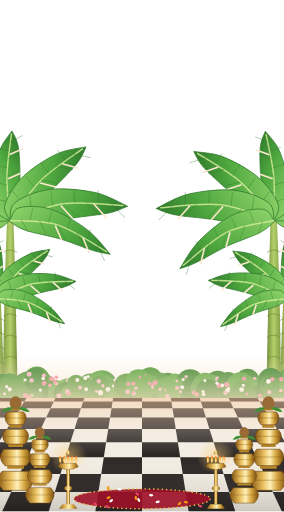
t = 0.00 s
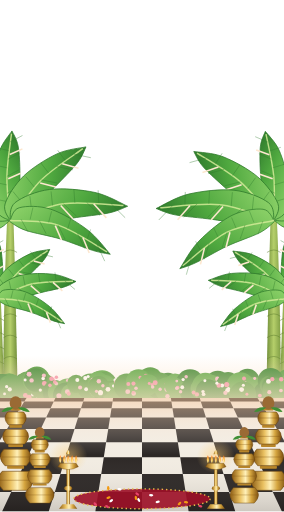
t = 0.10 s
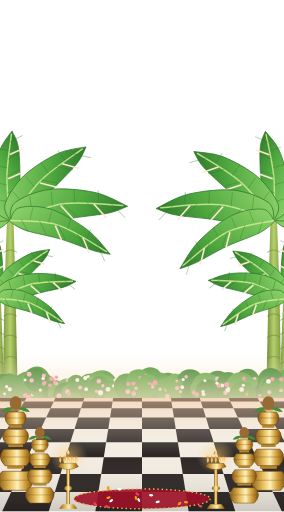
t = 0.25 s
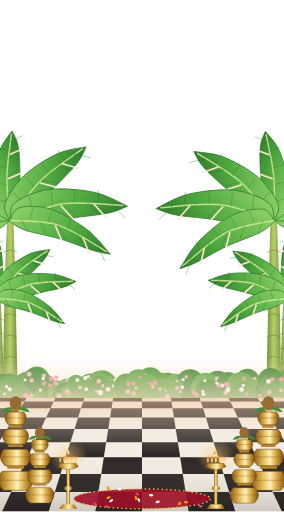
t = 0.34 s
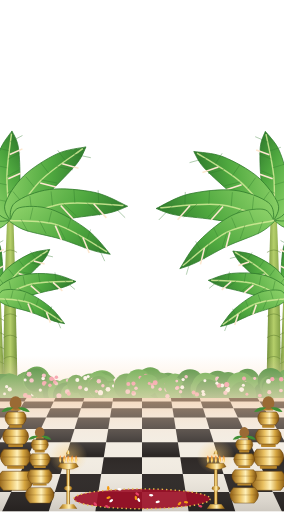
t = 0.47 s
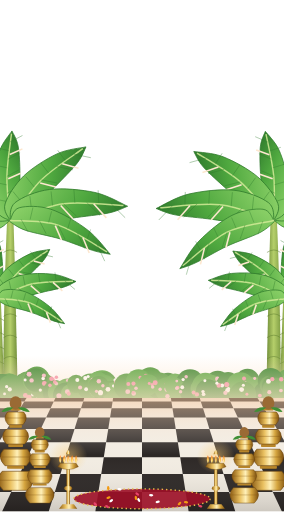
t = 0.54 s

The animated SVG that drew these frames (rendered in a browser with its animation timeline set to each time). Animation: 10 SMIL elements (animate=10); one cycle of 0.68 s, repeats indefinitely.

<svg xmlns="http://www.w3.org/2000/svg" viewBox="0 0 400 720"><defs><linearGradient id="brass" x1="0" x2="1"><stop offset="0" stop-color="#8a5a12"/><stop offset=".35" stop-color="#e9c060"/><stop offset=".55" stop-color="#fff0b8"/><stop offset=".75" stop-color="#d6a640"/><stop offset="1" stop-color="#7d5010"/></linearGradient><radialGradient id="flame" cx=".5" cy=".7" r=".6"><stop offset="0" stop-color="#fffbe0"/><stop offset=".45" stop-color="#ffd25a"/><stop offset="1" stop-color="#ff7a1a"/></radialGradient><radialGradient id="glow"><stop offset="0" stop-color="#ffd27a" stop-opacity=".55"/><stop offset="1" stop-color="#ffd27a" stop-opacity="0"/></radialGradient><linearGradient id="trunk" x1="0" x2="1"><stop offset="0" stop-color="#7c9a42"/><stop offset=".5" stop-color="#b5cf6a"/><stop offset="1" stop-color="#6c8a36"/></linearGradient><linearGradient id="leafg" x1="0" y1="0" x2="1" y2="1"><stop offset="0" stop-color="#8fd36a"/><stop offset=".6" stop-color="#4fa83f"/><stop offset="1" stop-color="#2f7a2c"/></linearGradient><linearGradient id="floorShade" x1="0" y1="0" x2="0" y2="1"><stop offset="0" stop-color="#f7c9a0" stop-opacity=".55"/><stop offset=".5" stop-color="#fff" stop-opacity="0"/><stop offset="1" stop-color="#000" stop-opacity=".15"/></linearGradient><linearGradient id="haze" x1="0" y1="0" x2="0" y2="1"><stop offset="0" stop-color="#fbe2c7" stop-opacity="0"/><stop offset="1" stop-color="#fbe2c7" stop-opacity=".8"/></linearGradient></defs><g transform="translate(14 560) scale(1 1)"><path d="M-10 0 C-9 -100 -7 -188 -4 -250 L5 -250 C7 -188 9 -100 11 0Z" fill="url(#trunk)"/><path d="M-9 -25 Q0 -32 10 -25" stroke="#5f7f30" stroke-width="1.3" fill="none" opacity=".55"/><path d="M-9 -55 Q0 -62 10 -55" stroke="#5f7f30" stroke-width="1.3" fill="none" opacity=".55"/><path d="M-9 -85 Q0 -92 10 -85" stroke="#5f7f30" stroke-width="1.3" fill="none" opacity=".55"/><path d="M-9 -115 Q0 -122 10 -115" stroke="#5f7f30" stroke-width="1.3" fill="none" opacity=".55"/><path d="M-9 -145 Q0 -152 10 -145" stroke="#5f7f30" stroke-width="1.3" fill="none" opacity=".55"/><path d="M-9 -175 Q0 -182 10 -175" stroke="#5f7f30" stroke-width="1.3" fill="none" opacity=".55"/><path d="M-9 -205 Q0 -212 10 -205" stroke="#5f7f30" stroke-width="1.3" fill="none" opacity=".55"/><g transform="translate(0 -250) rotate(-162.6)"><path d="M0.0 0.0 C3.1 -3.1 7.0 -16.5 18.6 -18.7 C30.2 -20.9 52.2 -19.3 69.8 -13.2 C87.3 -7.1 109.8 6.7 124.0 18.0 C138.2 29.2 149.8 48.2 155.0 54.2 L155.0 54.2 C150.3 53.9 140.0 55.2 127.1 52.3 C114.2 49.4 94.8 42.2 77.5 36.8 C60.2 31.4 36.2 25.6 23.2 19.8 C10.3 14.0 3.9 5.0 0.0 2.0Z" fill="url(#leafg)" stroke="#2f7a2c" stroke-width="1"/><path d="M0.0 0.0 C12.9 2.3 52.4 5.1 77.5 13.6 C102.6 22.1 138.2 44.8 150.3 51.0" stroke="#d4eb98" stroke-width="2" fill="none" opacity=".85"/><path d="M18.6 0.8 L26.3 22.5" stroke="#2f7a2c" stroke-width=".9" opacity=".55"/><path d="M33.3 2.5 L41.1 -17.1" stroke="#2f7a2c" stroke-width=".9" opacity=".55"/><path d="M48.0 5.2 L55.8 28.0" stroke="#2f7a2c" stroke-width=".9" opacity=".55"/><path d="M62.8 8.9 L70.5 -9.7" stroke="#2f7a2c" stroke-width=".9" opacity=".55"/><path d="M77.5 13.6 L85.2 37.3" stroke="#2f7a2c" stroke-width=".9" opacity=".55"/><path d="M92.2 19.2 L100.0 1.6" stroke="#2f7a2c" stroke-width=".9" opacity=".55"/><path d="M107.0 25.8 L114.7 50.6" stroke="#2f7a2c" stroke-width=".9" opacity=".55"/><path d="M121.7 33.4 L129.4 16.9" stroke="#2f7a2c" stroke-width=".9" opacity=".55"/><path d="M136.4 42.0 L144.2 67.8" stroke="#2f7a2c" stroke-width=".9" opacity=".55"/><path d="M72.9 14.0 L79.0 38.4" stroke="#fde7cf" stroke-width="2.2"/><path d="M114.7 31.7 L120.9 57.3" stroke="#fde7cf" stroke-width="2.2"/></g><g transform="translate(0 -250) rotate(-127.6)"><path d="M0.0 0.0 C2.9 -3.0 6.6 -15.6 17.7 -17.9 C28.7 -20.1 49.6 -18.8 66.3 -13.6 C83.0 -8.3 104.3 3.8 117.8 13.9 C131.3 23.9 142.3 41.1 147.2 46.5 L147.2 46.5 C142.8 46.5 133.0 48.4 120.7 46.3 C108.5 44.2 90.1 38.3 73.6 33.7 C57.2 29.1 34.4 24.0 22.1 18.7 C9.8 13.4 3.7 4.8 0.0 2.0Z" fill="url(#leafg)" stroke="#2f7a2c" stroke-width="1"/><path d="M0.0 0.0 C12.3 1.9 49.8 4.3 73.6 11.6 C97.4 18.9 131.3 38.4 142.8 43.8" stroke="#d4eb98" stroke-width="2" fill="none" opacity=".85"/><path d="M17.7 0.7 L25.0 21.2" stroke="#2f7a2c" stroke-width=".9" opacity=".55"/><path d="M31.7 2.1 L39.0 -16.6" stroke="#2f7a2c" stroke-width=".9" opacity=".55"/><path d="M45.6 4.5 L53.0 25.9" stroke="#2f7a2c" stroke-width=".9" opacity=".55"/><path d="M59.6 7.6 L67.0 -10.3" stroke="#2f7a2c" stroke-width=".9" opacity=".55"/><path d="M73.6 11.6 L81.0 33.9" stroke="#2f7a2c" stroke-width=".9" opacity=".55"/><path d="M87.6 16.5 L95.0 -0.5" stroke="#2f7a2c" stroke-width=".9" opacity=".55"/><path d="M101.6 22.1 L109.0 45.3" stroke="#2f7a2c" stroke-width=".9" opacity=".55"/><path d="M115.6 28.7 L123.0 12.5" stroke="#2f7a2c" stroke-width=".9" opacity=".55"/><path d="M129.6 36.0 L136.9 60.1" stroke="#2f7a2c" stroke-width=".9" opacity=".55"/><path d="M69.2 12.3 L75.1 35.2" stroke="#fde7cf" stroke-width="2.2"/><path d="M109.0 27.5 L114.9 51.4" stroke="#fde7cf" stroke-width="2.2"/></g><g transform="translate(0 -250) rotate(-99.3)"><path d="M0.0 0.0 C2.5 -2.5 5.6 -12.8 14.9 -15.3 C24.2 -17.7 41.7 -17.4 55.8 -14.6 C69.9 -11.8 87.8 -4.8 99.2 1.5 C110.6 7.8 119.9 19.6 124.0 23.2 L124.0 23.2 C120.3 24.1 112.0 28.1 101.7 28.3 C91.3 28.5 75.8 26.6 62.0 24.4 C48.2 22.3 28.9 19.1 18.6 15.4 C8.3 11.7 3.1 4.2 0.0 2.0Z" fill="url(#leafg)" stroke="#2f7a2c" stroke-width="1"/><path d="M0.0 0.0 C10.3 1.0 42.0 2.2 62.0 5.8 C82.0 9.5 110.6 19.2 120.3 21.9" stroke="#d4eb98" stroke-width="2" fill="none" opacity=".85"/><path d="M14.9 0.3 L21.1 17.4" stroke="#2f7a2c" stroke-width=".9" opacity=".55"/><path d="M26.7 1.1 L32.9 -15.1" stroke="#2f7a2c" stroke-width=".9" opacity=".55"/><path d="M38.4 2.2 L44.6 19.8" stroke="#2f7a2c" stroke-width=".9" opacity=".55"/><path d="M50.2 3.8 L56.4 -11.9" stroke="#2f7a2c" stroke-width=".9" opacity=".55"/><path d="M62.0 5.8 L68.2 23.8" stroke="#2f7a2c" stroke-width=".9" opacity=".55"/><path d="M73.8 8.2 L80.0 -7.1" stroke="#2f7a2c" stroke-width=".9" opacity=".55"/><path d="M85.6 11.1 L91.8 29.5" stroke="#2f7a2c" stroke-width=".9" opacity=".55"/><path d="M97.3 14.3 L103.5 -0.5" stroke="#2f7a2c" stroke-width=".9" opacity=".55"/><path d="M109.1 18.0 L115.3 36.8" stroke="#2f7a2c" stroke-width=".9" opacity=".55"/><path d="M58.3 7.1 L63.2 25.6" stroke="#fde7cf" stroke-width="2.2"/><path d="M91.8 14.7 L96.7 33.7" stroke="#fde7cf" stroke-width="2.2"/></g><g transform="translate(0 -250) rotate(-61.0)"><path d="M0.0 0.0 C2.9 -2.9 6.4 -15.1 17.1 -17.3 C27.8 -19.6 48.0 -18.4 64.2 -13.5 C80.3 -8.5 101.0 2.9 114.1 12.4 C127.2 21.9 137.8 38.2 142.6 43.4 L142.6 43.4 C138.3 43.5 128.8 45.6 116.9 43.7 C105.0 41.9 87.2 36.5 71.3 32.2 C55.4 28.0 33.3 23.1 21.4 18.1 C9.5 13.0 3.6 4.7 0.0 2.0Z" fill="url(#leafg)" stroke="#2f7a2c" stroke-width="1"/><path d="M0.0 0.0 C11.9 1.8 48.2 4.0 71.3 10.9 C94.4 17.7 127.2 35.8 138.3 40.8" stroke="#d4eb98" stroke-width="2" fill="none" opacity=".85"/><path d="M17.1 0.6 L24.2 20.5" stroke="#2f7a2c" stroke-width=".9" opacity=".55"/><path d="M30.7 2.0 L37.8 -16.2" stroke="#2f7a2c" stroke-width=".9" opacity=".55"/><path d="M44.2 4.2 L51.3 24.9" stroke="#2f7a2c" stroke-width=".9" opacity=".55"/><path d="M57.8 7.1 L64.9 -10.3" stroke="#2f7a2c" stroke-width=".9" opacity=".55"/><path d="M71.3 10.9 L78.4 32.4" stroke="#2f7a2c" stroke-width=".9" opacity=".55"/><path d="M84.8 15.4 L92.0 -1.2" stroke="#2f7a2c" stroke-width=".9" opacity=".55"/><path d="M98.4 20.7 L105.5 43.0" stroke="#2f7a2c" stroke-width=".9" opacity=".55"/><path d="M111.9 26.7 L119.1 11.0" stroke="#2f7a2c" stroke-width=".9" opacity=".55"/><path d="M125.5 33.6 L132.6 56.8" stroke="#2f7a2c" stroke-width=".9" opacity=".55"/><path d="M67.0 11.6 L72.7 33.7" stroke="#fde7cf" stroke-width="2.2"/><path d="M105.5 25.8 L111.2 48.8" stroke="#fde7cf" stroke-width="2.2"/></g><g transform="translate(0 -250) rotate(-28.7)"><path d="M0.0 0.0 C3.1 -3.1 7.0 -16.7 18.6 -18.6 C30.2 -20.6 52.2 -18.6 69.8 -11.6 C87.3 -4.7 109.8 10.7 124.0 22.9 C138.2 35.2 149.8 55.5 155.0 62.0 L155.0 62.0 C150.3 61.2 140.0 61.4 127.1 57.5 C114.2 53.6 94.8 45.0 77.5 38.8 C60.2 32.5 36.2 26.1 23.2 20.0 C10.3 13.9 3.9 5.0 0.0 2.0Z" fill="url(#leafg)" stroke="#2f7a2c" stroke-width="1"/><path d="M0.0 0.0 C12.9 2.6 52.4 5.8 77.5 15.5 C102.6 25.2 138.2 51.2 150.3 58.3" stroke="#d4eb98" stroke-width="2" fill="none" opacity=".85"/><path d="M18.6 0.9 L26.3 22.7" stroke="#2f7a2c" stroke-width=".9" opacity=".55"/><path d="M33.3 2.9 L41.1 -16.6" stroke="#2f7a2c" stroke-width=".9" opacity=".55"/><path d="M48.0 6.0 L55.8 29.0" stroke="#2f7a2c" stroke-width=".9" opacity=".55"/><path d="M62.8 10.2 L70.5 -8.1" stroke="#2f7a2c" stroke-width=".9" opacity=".55"/><path d="M77.5 15.5 L85.2 39.7" stroke="#2f7a2c" stroke-width=".9" opacity=".55"/><path d="M92.2 21.9 L100.0 4.9" stroke="#2f7a2c" stroke-width=".9" opacity=".55"/><path d="M107.0 29.5 L114.7 54.9" stroke="#2f7a2c" stroke-width=".9" opacity=".55"/><path d="M121.7 38.2 L129.4 22.3" stroke="#2f7a2c" stroke-width=".9" opacity=".55"/><path d="M136.4 48.0 L144.2 74.5" stroke="#2f7a2c" stroke-width=".9" opacity=".55"/><path d="M72.9 15.7 L79.0 40.4" stroke="#fde7cf" stroke-width="2.2"/><path d="M114.7 36.0 L120.9 62.0" stroke="#fde7cf" stroke-width="2.2"/></g><g transform="translate(0 -250) rotate(-9.3)"><path d="M0.0 0.0 C2.6 -2.6 5.9 -14.5 15.8 -15.6 C25.7 -16.7 44.4 -14.1 59.3 -6.4 C74.2 1.2 93.3 17.7 105.4 30.4 C117.5 43.1 127.4 63.2 131.8 69.8 L131.8 69.8 C127.8 68.2 119.0 65.8 108.0 60.3 C97.1 54.9 80.6 44.4 65.9 37.2 C51.2 30.0 30.7 23.2 19.8 17.4 C8.8 11.5 3.3 4.6 0.0 2.0Z" fill="url(#leafg)" stroke="#2f7a2c" stroke-width="1"/><path d="M0.0 0.0 C11.0 2.9 44.6 6.5 65.9 17.4 C87.2 28.4 117.5 57.6 127.8 65.6" stroke="#d4eb98" stroke-width="2" fill="none" opacity=".85"/><path d="M15.8 1.0 L22.4 19.8" stroke="#2f7a2c" stroke-width=".9" opacity=".55"/><path d="M28.3 3.2 L34.9 -12.9" stroke="#2f7a2c" stroke-width=".9" opacity=".55"/><path d="M40.8 6.7 L47.4 26.8" stroke="#2f7a2c" stroke-width=".9" opacity=".55"/><path d="M53.4 11.4 L59.9 -3.3" stroke="#2f7a2c" stroke-width=".9" opacity=".55"/><path d="M65.9 17.4 L72.5 38.9" stroke="#2f7a2c" stroke-width=".9" opacity=".55"/><path d="M78.4 24.7 L85.0 11.2" stroke="#2f7a2c" stroke-width=".9" opacity=".55"/><path d="M90.9 33.2 L97.5 56.0" stroke="#2f7a2c" stroke-width=".9" opacity=".55"/><path d="M103.4 43.0 L110.0 30.8" stroke="#2f7a2c" stroke-width=".9" opacity=".55"/><path d="M115.9 54.0 L122.5 78.1" stroke="#2f7a2c" stroke-width=".9" opacity=".55"/><path d="M61.9 17.4 L67.2 38.9" stroke="#fde7cf" stroke-width="2.2"/><path d="M97.5 40.2 L102.8 63.2" stroke="#fde7cf" stroke-width="2.2"/></g></g><g transform="translate(386 560) scale(-1 1)"><path d="M-10 0 C-9 -100 -7 -188 -4 -250 L5 -250 C7 -188 9 -100 11 0Z" fill="url(#trunk)"/><path d="M-9 -25 Q0 -32 10 -25" stroke="#5f7f30" stroke-width="1.3" fill="none" opacity=".55"/><path d="M-9 -55 Q0 -62 10 -55" stroke="#5f7f30" stroke-width="1.3" fill="none" opacity=".55"/><path d="M-9 -85 Q0 -92 10 -85" stroke="#5f7f30" stroke-width="1.3" fill="none" opacity=".55"/><path d="M-9 -115 Q0 -122 10 -115" stroke="#5f7f30" stroke-width="1.3" fill="none" opacity=".55"/><path d="M-9 -145 Q0 -152 10 -145" stroke="#5f7f30" stroke-width="1.3" fill="none" opacity=".55"/><path d="M-9 -175 Q0 -182 10 -175" stroke="#5f7f30" stroke-width="1.3" fill="none" opacity=".55"/><path d="M-9 -205 Q0 -212 10 -205" stroke="#5f7f30" stroke-width="1.3" fill="none" opacity=".55"/><g transform="translate(0 -250) rotate(-158.8)"><path d="M0.0 0.0 C3.1 -3.1 7.0 -16.5 18.6 -18.7 C30.2 -20.9 52.2 -19.3 69.8 -13.2 C87.3 -7.1 109.8 6.7 124.0 18.0 C138.2 29.2 149.8 48.2 155.0 54.2 L155.0 54.2 C150.3 53.9 140.0 55.2 127.1 52.3 C114.2 49.4 94.8 42.2 77.5 36.8 C60.2 31.4 36.2 25.6 23.2 19.8 C10.3 14.0 3.9 5.0 0.0 2.0Z" fill="url(#leafg)" stroke="#2f7a2c" stroke-width="1"/><path d="M0.0 0.0 C12.9 2.3 52.4 5.1 77.5 13.6 C102.6 22.1 138.2 44.8 150.3 51.0" stroke="#d4eb98" stroke-width="2" fill="none" opacity=".85"/><path d="M18.6 0.8 L26.3 22.5" stroke="#2f7a2c" stroke-width=".9" opacity=".55"/><path d="M33.3 2.5 L41.1 -17.1" stroke="#2f7a2c" stroke-width=".9" opacity=".55"/><path d="M48.0 5.2 L55.8 28.0" stroke="#2f7a2c" stroke-width=".9" opacity=".55"/><path d="M62.8 8.9 L70.5 -9.7" stroke="#2f7a2c" stroke-width=".9" opacity=".55"/><path d="M77.5 13.6 L85.2 37.3" stroke="#2f7a2c" stroke-width=".9" opacity=".55"/><path d="M92.2 19.2 L100.0 1.6" stroke="#2f7a2c" stroke-width=".9" opacity=".55"/><path d="M107.0 25.8 L114.7 50.6" stroke="#2f7a2c" stroke-width=".9" opacity=".55"/><path d="M121.7 33.4 L129.4 16.9" stroke="#2f7a2c" stroke-width=".9" opacity=".55"/><path d="M136.4 42.0 L144.2 67.8" stroke="#2f7a2c" stroke-width=".9" opacity=".55"/><path d="M72.9 14.0 L79.0 38.4" stroke="#fde7cf" stroke-width="2.2"/><path d="M114.7 31.7 L120.9 57.3" stroke="#fde7cf" stroke-width="2.2"/></g><g transform="translate(0 -250) rotate(-125.6)"><path d="M0.0 0.0 C2.9 -3.0 6.6 -15.6 17.7 -17.9 C28.7 -20.1 49.6 -18.8 66.3 -13.6 C83.0 -8.3 104.3 3.8 117.8 13.9 C131.3 23.9 142.3 41.1 147.2 46.5 L147.2 46.5 C142.8 46.5 133.0 48.4 120.7 46.3 C108.5 44.2 90.1 38.3 73.6 33.7 C57.2 29.1 34.4 24.0 22.1 18.7 C9.8 13.4 3.7 4.8 0.0 2.0Z" fill="url(#leafg)" stroke="#2f7a2c" stroke-width="1"/><path d="M0.0 0.0 C12.3 1.9 49.8 4.3 73.6 11.6 C97.4 18.9 131.3 38.4 142.8 43.8" stroke="#d4eb98" stroke-width="2" fill="none" opacity=".85"/><path d="M17.7 0.7 L25.0 21.2" stroke="#2f7a2c" stroke-width=".9" opacity=".55"/><path d="M31.7 2.1 L39.0 -16.6" stroke="#2f7a2c" stroke-width=".9" opacity=".55"/><path d="M45.6 4.5 L53.0 25.9" stroke="#2f7a2c" stroke-width=".9" opacity=".55"/><path d="M59.6 7.6 L67.0 -10.3" stroke="#2f7a2c" stroke-width=".9" opacity=".55"/><path d="M73.6 11.6 L81.0 33.9" stroke="#2f7a2c" stroke-width=".9" opacity=".55"/><path d="M87.6 16.5 L95.0 -0.5" stroke="#2f7a2c" stroke-width=".9" opacity=".55"/><path d="M101.6 22.1 L109.0 45.3" stroke="#2f7a2c" stroke-width=".9" opacity=".55"/><path d="M115.6 28.7 L123.0 12.5" stroke="#2f7a2c" stroke-width=".9" opacity=".55"/><path d="M129.6 36.0 L136.9 60.1" stroke="#2f7a2c" stroke-width=".9" opacity=".55"/><path d="M69.2 12.3 L75.1 35.2" stroke="#fde7cf" stroke-width="2.2"/><path d="M109.0 27.5 L114.9 51.4" stroke="#fde7cf" stroke-width="2.2"/></g><g transform="translate(0 -250) rotate(-95.0)"><path d="M0.0 0.0 C2.5 -2.5 5.6 -12.8 14.9 -15.3 C24.2 -17.7 41.7 -17.4 55.8 -14.6 C69.9 -11.8 87.8 -4.8 99.2 1.5 C110.6 7.8 119.9 19.6 124.0 23.2 L124.0 23.2 C120.3 24.1 112.0 28.1 101.7 28.3 C91.3 28.5 75.8 26.6 62.0 24.4 C48.2 22.3 28.9 19.1 18.6 15.4 C8.3 11.7 3.1 4.2 0.0 2.0Z" fill="url(#leafg)" stroke="#2f7a2c" stroke-width="1"/><path d="M0.0 0.0 C10.3 1.0 42.0 2.2 62.0 5.8 C82.0 9.5 110.6 19.2 120.3 21.9" stroke="#d4eb98" stroke-width="2" fill="none" opacity=".85"/><path d="M14.9 0.3 L21.1 17.4" stroke="#2f7a2c" stroke-width=".9" opacity=".55"/><path d="M26.7 1.1 L32.9 -15.1" stroke="#2f7a2c" stroke-width=".9" opacity=".55"/><path d="M38.4 2.2 L44.6 19.8" stroke="#2f7a2c" stroke-width=".9" opacity=".55"/><path d="M50.2 3.8 L56.4 -11.9" stroke="#2f7a2c" stroke-width=".9" opacity=".55"/><path d="M62.0 5.8 L68.2 23.8" stroke="#2f7a2c" stroke-width=".9" opacity=".55"/><path d="M73.8 8.2 L80.0 -7.1" stroke="#2f7a2c" stroke-width=".9" opacity=".55"/><path d="M85.6 11.1 L91.8 29.5" stroke="#2f7a2c" stroke-width=".9" opacity=".55"/><path d="M97.3 14.3 L103.5 -0.5" stroke="#2f7a2c" stroke-width=".9" opacity=".55"/><path d="M109.1 18.0 L115.3 36.8" stroke="#2f7a2c" stroke-width=".9" opacity=".55"/><path d="M58.3 7.1 L63.2 25.6" stroke="#fde7cf" stroke-width="2.2"/><path d="M91.8 14.7 L96.7 33.7" stroke="#fde7cf" stroke-width="2.2"/></g><g transform="translate(0 -250) rotate(-57.6)"><path d="M0.0 0.0 C2.9 -2.9 6.4 -15.1 17.1 -17.3 C27.8 -19.6 48.0 -18.4 64.2 -13.5 C80.3 -8.5 101.0 2.9 114.1 12.4 C127.2 21.9 137.8 38.2 142.6 43.4 L142.6 43.4 C138.3 43.5 128.8 45.6 116.9 43.7 C105.0 41.9 87.2 36.5 71.3 32.2 C55.4 28.0 33.3 23.1 21.4 18.1 C9.5 13.0 3.6 4.7 0.0 2.0Z" fill="url(#leafg)" stroke="#2f7a2c" stroke-width="1"/><path d="M0.0 0.0 C11.9 1.8 48.2 4.0 71.3 10.9 C94.4 17.7 127.2 35.8 138.3 40.8" stroke="#d4eb98" stroke-width="2" fill="none" opacity=".85"/><path d="M17.1 0.6 L24.2 20.5" stroke="#2f7a2c" stroke-width=".9" opacity=".55"/><path d="M30.7 2.0 L37.8 -16.2" stroke="#2f7a2c" stroke-width=".9" opacity=".55"/><path d="M44.2 4.2 L51.3 24.9" stroke="#2f7a2c" stroke-width=".9" opacity=".55"/><path d="M57.8 7.1 L64.9 -10.3" stroke="#2f7a2c" stroke-width=".9" opacity=".55"/><path d="M71.3 10.9 L78.4 32.4" stroke="#2f7a2c" stroke-width=".9" opacity=".55"/><path d="M84.8 15.4 L92.0 -1.2" stroke="#2f7a2c" stroke-width=".9" opacity=".55"/><path d="M98.4 20.7 L105.5 43.0" stroke="#2f7a2c" stroke-width=".9" opacity=".55"/><path d="M111.9 26.7 L119.1 11.0" stroke="#2f7a2c" stroke-width=".9" opacity=".55"/><path d="M125.5 33.6 L132.6 56.8" stroke="#2f7a2c" stroke-width=".9" opacity=".55"/><path d="M67.0 11.6 L72.7 33.7" stroke="#fde7cf" stroke-width="2.2"/><path d="M105.5 25.8 L111.2 48.8" stroke="#fde7cf" stroke-width="2.2"/></g><g transform="translate(0 -250) rotate(-27.6)"><path d="M0.0 0.0 C3.1 -3.1 7.0 -16.7 18.6 -18.6 C30.2 -20.6 52.2 -18.6 69.8 -11.6 C87.3 -4.7 109.8 10.7 124.0 22.9 C138.2 35.2 149.8 55.5 155.0 62.0 L155.0 62.0 C150.3 61.2 140.0 61.4 127.1 57.5 C114.2 53.6 94.8 45.0 77.5 38.8 C60.2 32.5 36.2 26.1 23.2 20.0 C10.3 13.9 3.9 5.0 0.0 2.0Z" fill="url(#leafg)" stroke="#2f7a2c" stroke-width="1"/><path d="M0.0 0.0 C12.9 2.6 52.4 5.8 77.5 15.5 C102.6 25.2 138.2 51.2 150.3 58.3" stroke="#d4eb98" stroke-width="2" fill="none" opacity=".85"/><path d="M18.6 0.9 L26.3 22.7" stroke="#2f7a2c" stroke-width=".9" opacity=".55"/><path d="M33.3 2.9 L41.1 -16.6" stroke="#2f7a2c" stroke-width=".9" opacity=".55"/><path d="M48.0 6.0 L55.8 29.0" stroke="#2f7a2c" stroke-width=".9" opacity=".55"/><path d="M62.8 10.2 L70.5 -8.1" stroke="#2f7a2c" stroke-width=".9" opacity=".55"/><path d="M77.5 15.5 L85.2 39.7" stroke="#2f7a2c" stroke-width=".9" opacity=".55"/><path d="M92.2 21.9 L100.0 4.9" stroke="#2f7a2c" stroke-width=".9" opacity=".55"/><path d="M107.0 29.5 L114.7 54.9" stroke="#2f7a2c" stroke-width=".9" opacity=".55"/><path d="M121.7 38.2 L129.4 22.3" stroke="#2f7a2c" stroke-width=".9" opacity=".55"/><path d="M136.4 48.0 L144.2 74.5" stroke="#2f7a2c" stroke-width=".9" opacity=".55"/><path d="M72.9 15.7 L79.0 40.4" stroke="#fde7cf" stroke-width="2.2"/><path d="M114.7 36.0 L120.9 62.0" stroke="#fde7cf" stroke-width="2.2"/></g><g transform="translate(0 -250) rotate(-0.8)"><path d="M0.0 0.0 C2.6 -2.6 5.9 -14.5 15.8 -15.6 C25.7 -16.7 44.4 -14.1 59.3 -6.4 C74.2 1.2 93.3 17.7 105.4 30.4 C117.5 43.1 127.4 63.2 131.8 69.8 L131.8 69.8 C127.8 68.2 119.0 65.8 108.0 60.3 C97.1 54.9 80.6 44.4 65.9 37.2 C51.2 30.0 30.7 23.2 19.8 17.4 C8.8 11.5 3.3 4.6 0.0 2.0Z" fill="url(#leafg)" stroke="#2f7a2c" stroke-width="1"/><path d="M0.0 0.0 C11.0 2.9 44.6 6.5 65.9 17.4 C87.2 28.4 117.5 57.6 127.8 65.6" stroke="#d4eb98" stroke-width="2" fill="none" opacity=".85"/><path d="M15.8 1.0 L22.4 19.8" stroke="#2f7a2c" stroke-width=".9" opacity=".55"/><path d="M28.3 3.2 L34.9 -12.9" stroke="#2f7a2c" stroke-width=".9" opacity=".55"/><path d="M40.8 6.7 L47.4 26.8" stroke="#2f7a2c" stroke-width=".9" opacity=".55"/><path d="M53.4 11.4 L59.9 -3.3" stroke="#2f7a2c" stroke-width=".9" opacity=".55"/><path d="M65.9 17.4 L72.5 38.9" stroke="#2f7a2c" stroke-width=".9" opacity=".55"/><path d="M78.4 24.7 L85.0 11.2" stroke="#2f7a2c" stroke-width=".9" opacity=".55"/><path d="M90.9 33.2 L97.5 56.0" stroke="#2f7a2c" stroke-width=".9" opacity=".55"/><path d="M103.4 43.0 L110.0 30.8" stroke="#2f7a2c" stroke-width=".9" opacity=".55"/><path d="M115.9 54.0 L122.5 78.1" stroke="#2f7a2c" stroke-width=".9" opacity=".55"/><path d="M61.9 17.4 L67.2 38.9" stroke="#fde7cf" stroke-width="2.2"/><path d="M97.5 40.2 L102.8 63.2" stroke="#fde7cf" stroke-width="2.2"/></g></g><g transform="translate(-4 590) scale(1 1)"><path d="M-10 0 C-9 -68 -7 -128 -4 -170 L5 -170 C7 -128 9 -68 11 0Z" fill="url(#trunk)"/><path d="M-9 -17 Q0 -24 10 -17" stroke="#5f7f30" stroke-width="1.3" fill="none" opacity=".55"/><path d="M-9 -37 Q0 -44 10 -37" stroke="#5f7f30" stroke-width="1.3" fill="none" opacity=".55"/><path d="M-9 -58 Q0 -65 10 -58" stroke="#5f7f30" stroke-width="1.3" fill="none" opacity=".55"/><path d="M-9 -78 Q0 -85 10 -78" stroke="#5f7f30" stroke-width="1.3" fill="none" opacity=".55"/><path d="M-9 -99 Q0 -106 10 -99" stroke="#5f7f30" stroke-width="1.3" fill="none" opacity=".55"/><path d="M-9 -119 Q0 -126 10 -119" stroke="#5f7f30" stroke-width="1.3" fill="none" opacity=".55"/><path d="M-9 -139 Q0 -146 10 -139" stroke="#5f7f30" stroke-width="1.3" fill="none" opacity=".55"/><g transform="translate(0 -170) rotate(-162.7)"><path d="M0.0 0.0 C2.1 -2.1 4.7 -11.3 12.6 -12.7 C20.6 -14.2 35.5 -13.1 47.4 -9.0 C59.4 -4.8 74.7 4.6 84.3 12.2 C94.0 19.9 101.9 32.8 105.4 36.9 L105.4 36.9 C102.2 36.7 95.2 37.5 86.4 35.6 C77.6 33.6 64.5 28.7 52.7 25.0 C40.9 21.4 24.6 17.3 15.8 13.5 C7.0 9.6 2.6 3.9 0.0 2.0Z" fill="url(#leafg)" stroke="#2f7a2c" stroke-width="1"/><path d="M0.0 0.0 C8.8 1.5 35.7 3.4 52.7 9.2 C69.7 15.0 94.0 30.5 102.2 34.7" stroke="#d4eb98" stroke-width="2" fill="none" opacity=".85"/><path d="M12.6 0.5 L17.9 15.3" stroke="#2f7a2c" stroke-width=".9" opacity=".55"/><path d="M22.7 1.7 L27.9 -11.6" stroke="#2f7a2c" stroke-width=".9" opacity=".55"/><path d="M32.7 3.5 L37.9 19.0" stroke="#2f7a2c" stroke-width=".9" opacity=".55"/><path d="M42.7 6.1 L48.0 -6.6" stroke="#2f7a2c" stroke-width=".9" opacity=".55"/><path d="M52.7 9.2 L58.0 25.4" stroke="#2f7a2c" stroke-width=".9" opacity=".55"/><path d="M62.7 13.1 L68.0 1.1" stroke="#2f7a2c" stroke-width=".9" opacity=".55"/><path d="M72.7 17.6 L78.0 34.4" stroke="#2f7a2c" stroke-width=".9" opacity=".55"/><path d="M82.7 22.7 L88.0 11.5" stroke="#2f7a2c" stroke-width=".9" opacity=".55"/><path d="M92.8 28.6 L98.0 46.1" stroke="#2f7a2c" stroke-width=".9" opacity=".55"/><path d="M49.5 10.1 L53.8 26.4" stroke="#fde7cf" stroke-width="2.2"/><path d="M78.0 22.2 L82.2 39.3" stroke="#fde7cf" stroke-width="2.2"/></g><g transform="translate(0 -170) rotate(-123.4)"><path d="M0.0 0.0 C2.0 -2.0 4.5 -10.6 12.0 -12.2 C19.5 -13.7 33.7 -12.8 45.1 -9.2 C56.4 -5.6 70.9 2.6 80.1 9.4 C89.3 16.2 96.8 27.9 100.1 31.6 L100.1 31.6 C97.1 31.6 90.5 32.9 82.1 31.5 C73.8 30.0 61.2 26.0 50.1 22.9 C38.9 19.8 23.4 16.2 15.0 12.7 C6.7 9.2 2.5 3.8 0.0 2.0Z" fill="url(#leafg)" stroke="#2f7a2c" stroke-width="1"/><path d="M0.0 0.0 C8.3 1.3 33.9 2.9 50.1 7.9 C66.3 12.9 89.3 26.1 97.1 29.8" stroke="#d4eb98" stroke-width="2" fill="none" opacity=".85"/><path d="M12.0 0.5 L17.0 14.4" stroke="#2f7a2c" stroke-width=".9" opacity=".55"/><path d="M21.5 1.5 L26.5 -11.3" stroke="#2f7a2c" stroke-width=".9" opacity=".55"/><path d="M31.0 3.0 L36.0 17.6" stroke="#2f7a2c" stroke-width=".9" opacity=".55"/><path d="M40.6 5.2 L45.6 -7.0" stroke="#2f7a2c" stroke-width=".9" opacity=".55"/><path d="M50.1 7.9 L55.1 23.1" stroke="#2f7a2c" stroke-width=".9" opacity=".55"/><path d="M59.6 11.2 L64.6 -0.4" stroke="#2f7a2c" stroke-width=".9" opacity=".55"/><path d="M69.1 15.1 L74.1 30.8" stroke="#2f7a2c" stroke-width=".9" opacity=".55"/><path d="M78.6 19.5 L83.6 8.5" stroke="#2f7a2c" stroke-width=".9" opacity=".55"/><path d="M88.1 24.5 L93.1 40.9" stroke="#2f7a2c" stroke-width=".9" opacity=".55"/><path d="M47.1 9.0 L51.1 24.2" stroke="#fde7cf" stroke-width="2.2"/><path d="M74.1 19.3 L78.1 35.3" stroke="#fde7cf" stroke-width="2.2"/></g><g transform="translate(0 -170) rotate(-101.7)"><path d="M0.0 0.0 C1.7 -1.7 3.8 -8.7 10.1 -10.4 C16.4 -12.1 28.4 -11.9 37.9 -10.0 C47.5 -8.1 59.7 -3.3 67.5 1.0 C75.2 5.3 81.5 13.3 84.3 15.8 L84.3 15.8 C81.8 16.4 76.2 19.1 69.1 19.2 C62.1 19.4 51.6 18.1 42.2 16.6 C32.7 15.1 19.7 12.9 12.6 10.5 C5.6 8.0 2.1 3.4 0.0 2.0Z" fill="url(#leafg)" stroke="#2f7a2c" stroke-width="1"/><path d="M0.0 0.0 C7.0 0.7 28.5 1.5 42.2 4.0 C55.8 6.4 75.2 13.1 81.8 14.9" stroke="#d4eb98" stroke-width="2" fill="none" opacity=".85"/><path d="M10.1 0.2 L14.3 11.8" stroke="#2f7a2c" stroke-width=".9" opacity=".55"/><path d="M18.1 0.7 L22.3 -10.3" stroke="#2f7a2c" stroke-width=".9" opacity=".55"/><path d="M26.1 1.5 L30.4 13.4" stroke="#2f7a2c" stroke-width=".9" opacity=".55"/><path d="M34.1 2.6 L38.4 -8.1" stroke="#2f7a2c" stroke-width=".9" opacity=".55"/><path d="M42.2 4.0 L46.4 16.2" stroke="#2f7a2c" stroke-width=".9" opacity=".55"/><path d="M50.2 5.6 L54.4 -4.8" stroke="#2f7a2c" stroke-width=".9" opacity=".55"/><path d="M58.2 7.5 L62.4 20.0" stroke="#2f7a2c" stroke-width=".9" opacity=".55"/><path d="M66.2 9.7 L70.4 -0.4" stroke="#2f7a2c" stroke-width=".9" opacity=".55"/><path d="M74.2 12.2 L78.4 25.1" stroke="#2f7a2c" stroke-width=".9" opacity=".55"/><path d="M39.6 5.5 L43.0 17.8" stroke="#fde7cf" stroke-width="2.2"/><path d="M62.4 10.7 L65.8 23.3" stroke="#fde7cf" stroke-width="2.2"/></g><g transform="translate(0 -170) rotate(-60.0)"><path d="M0.0 0.0 C1.9 -2.0 4.4 -10.3 11.6 -11.8 C18.9 -13.3 32.6 -12.5 43.6 -9.2 C54.6 -5.8 68.7 2.0 77.6 8.4 C86.5 14.9 93.7 26.0 97.0 29.5 L97.0 29.5 C94.1 29.5 87.6 31.0 79.5 29.7 C71.4 28.5 59.3 24.8 48.5 21.9 C37.7 19.0 22.6 15.6 14.5 12.3 C6.5 9.0 2.4 3.7 0.0 2.0Z" fill="url(#leafg)" stroke="#2f7a2c" stroke-width="1"/><path d="M0.0 0.0 C8.1 1.2 32.8 2.8 48.5 7.4 C64.2 12.0 86.5 24.4 94.1 27.8" stroke="#d4eb98" stroke-width="2" fill="none" opacity=".85"/><path d="M11.6 0.4 L16.5 13.9" stroke="#2f7a2c" stroke-width=".9" opacity=".55"/><path d="M20.8 1.4 L25.7 -11.0" stroke="#2f7a2c" stroke-width=".9" opacity=".55"/><path d="M30.1 2.8 L34.9 16.9" stroke="#2f7a2c" stroke-width=".9" opacity=".55"/><path d="M39.3 4.8 L44.1 -7.0" stroke="#2f7a2c" stroke-width=".9" opacity=".55"/><path d="M48.5 7.4 L53.3 22.0" stroke="#2f7a2c" stroke-width=".9" opacity=".55"/><path d="M57.7 10.4 L62.5 -0.8" stroke="#2f7a2c" stroke-width=".9" opacity=".55"/><path d="M66.9 14.1 L71.8 29.3" stroke="#2f7a2c" stroke-width=".9" opacity=".55"/><path d="M76.1 18.2 L81.0 7.5" stroke="#2f7a2c" stroke-width=".9" opacity=".55"/><path d="M85.3 22.9 L90.2 38.6" stroke="#2f7a2c" stroke-width=".9" opacity=".55"/><path d="M45.6 8.5 L49.5 23.2" stroke="#fde7cf" stroke-width="2.2"/><path d="M71.8 18.2 L75.6 33.5" stroke="#fde7cf" stroke-width="2.2"/></g><g transform="translate(0 -170) rotate(-34.1)"><path d="M0.0 0.0 C2.1 -2.1 4.7 -11.4 12.6 -12.7 C20.6 -14.0 35.5 -12.6 47.4 -7.9 C59.4 -3.2 74.7 7.3 84.3 15.6 C94.0 23.9 101.9 37.7 105.4 42.2 L105.4 42.2 C102.2 41.6 95.2 41.7 86.4 39.1 C77.6 36.5 64.5 30.6 52.7 26.4 C40.9 22.1 24.6 17.7 15.8 13.6 C7.0 9.5 2.6 3.9 0.0 2.0Z" fill="url(#leafg)" stroke="#2f7a2c" stroke-width="1"/><path d="M0.0 0.0 C8.8 1.8 35.7 3.9 52.7 10.5 C69.7 17.2 94.0 34.8 102.2 39.7" stroke="#d4eb98" stroke-width="2" fill="none" opacity=".85"/><path d="M12.6 0.6 L17.9 15.4" stroke="#2f7a2c" stroke-width=".9" opacity=".55"/><path d="M22.7 1.9 L27.9 -11.3" stroke="#2f7a2c" stroke-width=".9" opacity=".55"/><path d="M32.7 4.1 L37.9 19.7" stroke="#2f7a2c" stroke-width=".9" opacity=".55"/><path d="M42.7 6.9 L48.0 -5.5" stroke="#2f7a2c" stroke-width=".9" opacity=".55"/><path d="M52.7 10.5 L58.0 27.0" stroke="#2f7a2c" stroke-width=".9" opacity=".55"/><path d="M62.7 14.9 L68.0 3.3" stroke="#2f7a2c" stroke-width=".9" opacity=".55"/><path d="M72.7 20.1 L78.0 37.3" stroke="#2f7a2c" stroke-width=".9" opacity=".55"/><path d="M82.7 26.0 L88.0 15.2" stroke="#2f7a2c" stroke-width=".9" opacity=".55"/><path d="M92.8 32.6 L98.0 50.7" stroke="#2f7a2c" stroke-width=".9" opacity=".55"/><path d="M49.5 11.3 L53.8 27.8" stroke="#fde7cf" stroke-width="2.2"/><path d="M78.0 25.1 L82.2 42.5" stroke="#fde7cf" stroke-width="2.2"/></g><g transform="translate(0 -170) rotate(-7.5)"><path d="M0.0 0.0 C1.8 -1.8 4.0 -9.9 10.8 -10.6 C17.5 -11.3 30.2 -9.6 40.3 -4.4 C50.5 0.8 63.5 12.0 71.7 20.7 C79.9 29.3 86.6 43.0 89.6 47.4 L89.6 47.4 C86.9 46.4 80.9 44.7 73.5 41.0 C66.0 37.3 54.8 30.2 44.8 25.3 C34.8 20.4 20.9 15.7 13.4 11.8 C6.0 7.9 2.2 3.6 0.0 2.0Z" fill="url(#leafg)" stroke="#2f7a2c" stroke-width="1"/><path d="M0.0 0.0 C7.5 2.0 30.3 4.4 44.8 11.9 C59.3 19.3 79.9 39.2 86.9 44.6" stroke="#d4eb98" stroke-width="2" fill="none" opacity=".85"/><path d="M10.8 0.7 L15.2 13.5" stroke="#2f7a2c" stroke-width=".9" opacity=".55"/><path d="M19.3 2.2 L23.7 -8.8" stroke="#2f7a2c" stroke-width=".9" opacity=".55"/><path d="M27.8 4.6 L32.3 18.2" stroke="#2f7a2c" stroke-width=".9" opacity=".55"/><path d="M36.3 7.8 L40.8 -2.3" stroke="#2f7a2c" stroke-width=".9" opacity=".55"/><path d="M44.8 11.9 L49.3 26.4" stroke="#2f7a2c" stroke-width=".9" opacity=".55"/><path d="M53.3 16.8 L57.8 7.6" stroke="#2f7a2c" stroke-width=".9" opacity=".55"/><path d="M61.8 22.6 L66.3 38.1" stroke="#2f7a2c" stroke-width=".9" opacity=".55"/><path d="M70.3 29.2 L74.8 21.0" stroke="#2f7a2c" stroke-width=".9" opacity=".55"/><path d="M78.8 36.7 L83.3 53.1" stroke="#2f7a2c" stroke-width=".9" opacity=".55"/><path d="M42.1 12.5 L45.7 26.8" stroke="#fde7cf" stroke-width="2.2"/><path d="M66.3 28.0 L69.9 43.3" stroke="#fde7cf" stroke-width="2.2"/></g></g><g transform="translate(404 590) scale(-1 1)"><path d="M-10 0 C-9 -68 -7 -128 -4 -170 L5 -170 C7 -128 9 -68 11 0Z" fill="url(#trunk)"/><path d="M-9 -17 Q0 -24 10 -17" stroke="#5f7f30" stroke-width="1.3" fill="none" opacity=".55"/><path d="M-9 -37 Q0 -44 10 -37" stroke="#5f7f30" stroke-width="1.3" fill="none" opacity=".55"/><path d="M-9 -58 Q0 -65 10 -58" stroke="#5f7f30" stroke-width="1.3" fill="none" opacity=".55"/><path d="M-9 -78 Q0 -85 10 -78" stroke="#5f7f30" stroke-width="1.3" fill="none" opacity=".55"/><path d="M-9 -99 Q0 -106 10 -99" stroke="#5f7f30" stroke-width="1.3" fill="none" opacity=".55"/><path d="M-9 -119 Q0 -126 10 -119" stroke="#5f7f30" stroke-width="1.3" fill="none" opacity=".55"/><path d="M-9 -139 Q0 -146 10 -139" stroke="#5f7f30" stroke-width="1.3" fill="none" opacity=".55"/><g transform="translate(0 -170) rotate(-160.4)"><path d="M0.0 0.0 C2.1 -2.1 4.7 -11.3 12.6 -12.7 C20.6 -14.2 35.5 -13.1 47.4 -9.0 C59.4 -4.8 74.7 4.6 84.3 12.2 C94.0 19.9 101.9 32.8 105.4 36.9 L105.4 36.9 C102.2 36.7 95.2 37.5 86.4 35.6 C77.6 33.6 64.5 28.7 52.7 25.0 C40.9 21.4 24.6 17.3 15.8 13.5 C7.0 9.6 2.6 3.9 0.0 2.0Z" fill="url(#leafg)" stroke="#2f7a2c" stroke-width="1"/><path d="M0.0 0.0 C8.8 1.5 35.7 3.4 52.7 9.2 C69.7 15.0 94.0 30.5 102.2 34.7" stroke="#d4eb98" stroke-width="2" fill="none" opacity=".85"/><path d="M12.6 0.5 L17.9 15.3" stroke="#2f7a2c" stroke-width=".9" opacity=".55"/><path d="M22.7 1.7 L27.9 -11.6" stroke="#2f7a2c" stroke-width=".9" opacity=".55"/><path d="M32.7 3.5 L37.9 19.0" stroke="#2f7a2c" stroke-width=".9" opacity=".55"/><path d="M42.7 6.1 L48.0 -6.6" stroke="#2f7a2c" stroke-width=".9" opacity=".55"/><path d="M52.7 9.2 L58.0 25.4" stroke="#2f7a2c" stroke-width=".9" opacity=".55"/><path d="M62.7 13.1 L68.0 1.1" stroke="#2f7a2c" stroke-width=".9" opacity=".55"/><path d="M72.7 17.6 L78.0 34.4" stroke="#2f7a2c" stroke-width=".9" opacity=".55"/><path d="M82.7 22.7 L88.0 11.5" stroke="#2f7a2c" stroke-width=".9" opacity=".55"/><path d="M92.8 28.6 L98.0 46.1" stroke="#2f7a2c" stroke-width=".9" opacity=".55"/><path d="M49.5 10.1 L53.8 26.4" stroke="#fde7cf" stroke-width="2.2"/><path d="M78.0 22.2 L82.2 39.3" stroke="#fde7cf" stroke-width="2.2"/></g><g transform="translate(0 -170) rotate(-129.3)"><path d="M0.0 0.0 C2.0 -2.0 4.5 -10.6 12.0 -12.2 C19.5 -13.7 33.7 -12.8 45.1 -9.2 C56.4 -5.6 70.9 2.6 80.1 9.4 C89.3 16.2 96.8 27.9 100.1 31.6 L100.1 31.6 C97.1 31.6 90.5 32.9 82.1 31.5 C73.8 30.0 61.2 26.0 50.1 22.9 C38.9 19.8 23.4 16.2 15.0 12.7 C6.7 9.2 2.5 3.8 0.0 2.0Z" fill="url(#leafg)" stroke="#2f7a2c" stroke-width="1"/><path d="M0.0 0.0 C8.3 1.3 33.9 2.9 50.1 7.9 C66.3 12.9 89.3 26.1 97.1 29.8" stroke="#d4eb98" stroke-width="2" fill="none" opacity=".85"/><path d="M12.0 0.5 L17.0 14.4" stroke="#2f7a2c" stroke-width=".9" opacity=".55"/><path d="M21.5 1.5 L26.5 -11.3" stroke="#2f7a2c" stroke-width=".9" opacity=".55"/><path d="M31.0 3.0 L36.0 17.6" stroke="#2f7a2c" stroke-width=".9" opacity=".55"/><path d="M40.6 5.2 L45.6 -7.0" stroke="#2f7a2c" stroke-width=".9" opacity=".55"/><path d="M50.1 7.9 L55.1 23.1" stroke="#2f7a2c" stroke-width=".9" opacity=".55"/><path d="M59.6 11.2 L64.6 -0.4" stroke="#2f7a2c" stroke-width=".9" opacity=".55"/><path d="M69.1 15.1 L74.1 30.8" stroke="#2f7a2c" stroke-width=".9" opacity=".55"/><path d="M78.6 19.5 L83.6 8.5" stroke="#2f7a2c" stroke-width=".9" opacity=".55"/><path d="M88.1 24.5 L93.1 40.9" stroke="#2f7a2c" stroke-width=".9" opacity=".55"/><path d="M47.1 9.0 L51.1 24.2" stroke="#fde7cf" stroke-width="2.2"/><path d="M74.1 19.3 L78.1 35.3" stroke="#fde7cf" stroke-width="2.2"/></g><g transform="translate(0 -170) rotate(-101.6)"><path d="M0.0 0.0 C1.7 -1.7 3.8 -8.7 10.1 -10.4 C16.4 -12.1 28.4 -11.9 37.9 -10.0 C47.5 -8.1 59.7 -3.3 67.5 1.0 C75.2 5.3 81.5 13.3 84.3 15.8 L84.3 15.8 C81.8 16.4 76.2 19.1 69.1 19.2 C62.1 19.4 51.6 18.1 42.2 16.6 C32.7 15.1 19.7 12.9 12.6 10.5 C5.6 8.0 2.1 3.4 0.0 2.0Z" fill="url(#leafg)" stroke="#2f7a2c" stroke-width="1"/><path d="M0.0 0.0 C7.0 0.7 28.5 1.5 42.2 4.0 C55.8 6.4 75.2 13.1 81.8 14.9" stroke="#d4eb98" stroke-width="2" fill="none" opacity=".85"/><path d="M10.1 0.2 L14.3 11.8" stroke="#2f7a2c" stroke-width=".9" opacity=".55"/><path d="M18.1 0.7 L22.3 -10.3" stroke="#2f7a2c" stroke-width=".9" opacity=".55"/><path d="M26.1 1.5 L30.4 13.4" stroke="#2f7a2c" stroke-width=".9" opacity=".55"/><path d="M34.1 2.6 L38.4 -8.1" stroke="#2f7a2c" stroke-width=".9" opacity=".55"/><path d="M42.2 4.0 L46.4 16.2" stroke="#2f7a2c" stroke-width=".9" opacity=".55"/><path d="M50.2 5.6 L54.4 -4.8" stroke="#2f7a2c" stroke-width=".9" opacity=".55"/><path d="M58.2 7.5 L62.4 20.0" stroke="#2f7a2c" stroke-width=".9" opacity=".55"/><path d="M66.2 9.7 L70.4 -0.4" stroke="#2f7a2c" stroke-width=".9" opacity=".55"/><path d="M74.2 12.2 L78.4 25.1" stroke="#2f7a2c" stroke-width=".9" opacity=".55"/><path d="M39.6 5.5 L43.0 17.8" stroke="#fde7cf" stroke-width="2.2"/><path d="M62.4 10.7 L65.8 23.3" stroke="#fde7cf" stroke-width="2.2"/></g><g transform="translate(0 -170) rotate(-58.3)"><path d="M0.0 0.0 C1.9 -2.0 4.4 -10.3 11.6 -11.8 C18.9 -13.3 32.6 -12.5 43.6 -9.2 C54.6 -5.8 68.7 2.0 77.6 8.4 C86.5 14.9 93.7 26.0 97.0 29.5 L97.0 29.5 C94.1 29.5 87.6 31.0 79.5 29.7 C71.4 28.5 59.3 24.8 48.5 21.9 C37.7 19.0 22.6 15.6 14.5 12.3 C6.5 9.0 2.4 3.7 0.0 2.0Z" fill="url(#leafg)" stroke="#2f7a2c" stroke-width="1"/><path d="M0.0 0.0 C8.1 1.2 32.8 2.8 48.5 7.4 C64.2 12.0 86.5 24.4 94.1 27.8" stroke="#d4eb98" stroke-width="2" fill="none" opacity=".85"/><path d="M11.6 0.4 L16.5 13.9" stroke="#2f7a2c" stroke-width=".9" opacity=".55"/><path d="M20.8 1.4 L25.7 -11.0" stroke="#2f7a2c" stroke-width=".9" opacity=".55"/><path d="M30.1 2.8 L34.9 16.9" stroke="#2f7a2c" stroke-width=".9" opacity=".55"/><path d="M39.3 4.8 L44.1 -7.0" stroke="#2f7a2c" stroke-width=".9" opacity=".55"/><path d="M48.5 7.4 L53.3 22.0" stroke="#2f7a2c" stroke-width=".9" opacity=".55"/><path d="M57.7 10.4 L62.5 -0.8" stroke="#2f7a2c" stroke-width=".9" opacity=".55"/><path d="M66.9 14.1 L71.8 29.3" stroke="#2f7a2c" stroke-width=".9" opacity=".55"/><path d="M76.1 18.2 L81.0 7.5" stroke="#2f7a2c" stroke-width=".9" opacity=".55"/><path d="M85.3 22.9 L90.2 38.6" stroke="#2f7a2c" stroke-width=".9" opacity=".55"/><path d="M45.6 8.5 L49.5 23.2" stroke="#fde7cf" stroke-width="2.2"/><path d="M71.8 18.2 L75.6 33.5" stroke="#fde7cf" stroke-width="2.2"/></g><g transform="translate(0 -170) rotate(-34.9)"><path d="M0.0 0.0 C2.1 -2.1 4.7 -11.4 12.6 -12.7 C20.6 -14.0 35.5 -12.6 47.4 -7.9 C59.4 -3.2 74.7 7.3 84.3 15.6 C94.0 23.9 101.9 37.7 105.4 42.2 L105.4 42.2 C102.2 41.6 95.2 41.7 86.4 39.1 C77.6 36.5 64.5 30.6 52.7 26.4 C40.9 22.1 24.6 17.7 15.8 13.6 C7.0 9.5 2.6 3.9 0.0 2.0Z" fill="url(#leafg)" stroke="#2f7a2c" stroke-width="1"/><path d="M0.0 0.0 C8.8 1.8 35.7 3.9 52.7 10.5 C69.7 17.2 94.0 34.8 102.2 39.7" stroke="#d4eb98" stroke-width="2" fill="none" opacity=".85"/><path d="M12.6 0.6 L17.9 15.4" stroke="#2f7a2c" stroke-width=".9" opacity=".55"/><path d="M22.7 1.9 L27.9 -11.3" stroke="#2f7a2c" stroke-width=".9" opacity=".55"/><path d="M32.7 4.1 L37.9 19.7" stroke="#2f7a2c" stroke-width=".9" opacity=".55"/><path d="M42.7 6.9 L48.0 -5.5" stroke="#2f7a2c" stroke-width=".9" opacity=".55"/><path d="M52.7 10.5 L58.0 27.0" stroke="#2f7a2c" stroke-width=".9" opacity=".55"/><path d="M62.7 14.9 L68.0 3.3" stroke="#2f7a2c" stroke-width=".9" opacity=".55"/><path d="M72.7 20.1 L78.0 37.3" stroke="#2f7a2c" stroke-width=".9" opacity=".55"/><path d="M82.7 26.0 L88.0 15.2" stroke="#2f7a2c" stroke-width=".9" opacity=".55"/><path d="M92.8 32.6 L98.0 50.7" stroke="#2f7a2c" stroke-width=".9" opacity=".55"/><path d="M49.5 11.3 L53.8 27.8" stroke="#fde7cf" stroke-width="2.2"/><path d="M78.0 25.1 L82.2 42.5" stroke="#fde7cf" stroke-width="2.2"/></g><g transform="translate(0 -170) rotate(-5.0)"><path d="M0.0 0.0 C1.8 -1.8 4.0 -9.9 10.8 -10.6 C17.5 -11.3 30.2 -9.6 40.3 -4.4 C50.5 0.8 63.5 12.0 71.7 20.7 C79.9 29.3 86.6 43.0 89.6 47.4 L89.6 47.4 C86.9 46.4 80.9 44.7 73.5 41.0 C66.0 37.3 54.8 30.2 44.8 25.3 C34.8 20.4 20.9 15.7 13.4 11.8 C6.0 7.9 2.2 3.6 0.0 2.0Z" fill="url(#leafg)" stroke="#2f7a2c" stroke-width="1"/><path d="M0.0 0.0 C7.5 2.0 30.3 4.4 44.8 11.9 C59.3 19.3 79.9 39.2 86.9 44.6" stroke="#d4eb98" stroke-width="2" fill="none" opacity=".85"/><path d="M10.8 0.7 L15.2 13.5" stroke="#2f7a2c" stroke-width=".9" opacity=".55"/><path d="M19.3 2.2 L23.7 -8.8" stroke="#2f7a2c" stroke-width=".9" opacity=".55"/><path d="M27.8 4.6 L32.3 18.2" stroke="#2f7a2c" stroke-width=".9" opacity=".55"/><path d="M36.3 7.8 L40.8 -2.3" stroke="#2f7a2c" stroke-width=".9" opacity=".55"/><path d="M44.8 11.9 L49.3 26.4" stroke="#2f7a2c" stroke-width=".9" opacity=".55"/><path d="M53.3 16.8 L57.8 7.6" stroke="#2f7a2c" stroke-width=".9" opacity=".55"/><path d="M61.8 22.6 L66.3 38.1" stroke="#2f7a2c" stroke-width=".9" opacity=".55"/><path d="M70.3 29.2 L74.8 21.0" stroke="#2f7a2c" stroke-width=".9" opacity=".55"/><path d="M78.8 36.7 L83.3 53.1" stroke="#2f7a2c" stroke-width=".9" opacity=".55"/><path d="M42.1 12.5 L45.7 26.8" stroke="#fde7cf" stroke-width="2.2"/><path d="M66.3 28.0 L69.9 43.3" stroke="#fde7cf" stroke-width="2.2"/></g></g><circle cx="-8.2" cy="539.2" r="13.0" fill="#3f8a35"/><circle cx="5.3" cy="551.6" r="13.1" fill="#5aa845"/><circle cx="-3.4" cy="551.8" r="16.1" fill="#3f8a35"/><circle cx="13.1" cy="538.4" r="13.3" fill="#4f9a3d"/><circle cx="9.1" cy="548.7" r="16.6" fill="#5aa845"/><circle cx="12.1" cy="545.8" r="16.7" fill="#4f9a3d"/><circle cx="-14.6" cy="538.5" r="16.9" fill="#5aa845"/><circle cx="3.1" cy="541.8" r="2.4" fill="#f58aa6"/><circle cx="-6.9" cy="553.2" r="2.8" fill="#f58aa6"/><circle cx="-19.5" cy="549.2" r="2.4" fill="#ffffff"/><circle cx="-30.9" cy="532.8" r="2.2" fill="#ffffff"/><circle cx="-33.5" cy="551.7" r="2.5" fill="#f58aa6"/><circle cx="-8.8" cy="531.2" r="2.5" fill="#f58aa6"/><circle cx="-12.4" cy="544.4" r="2.8" fill="#ffffff"/><circle cx="-31.6" cy="552.2" r="2.8" fill="#f6b6c8"/><circle cx="-10.7" cy="552.1" r="2.9" fill="#ffffff"/><circle cx="9.7" cy="550.6" r="3.1" fill="#f6b6c8"/><circle cx="1.2" cy="542.0" r="15.6" fill="#3f8a35"/><circle cx="2.6" cy="557.1" r="16.7" fill="#3f8a35"/><circle cx="36.1" cy="542.7" r="18.1" fill="#3f8a35"/><circle cx="3.4" cy="544.2" r="18.1" fill="#3f8a35"/><circle cx="19.9" cy="557.9" r="13.5" fill="#4f9a3d"/><circle cx="36.6" cy="556.0" r="15.3" fill="#4f9a3d"/><circle cx="16.1" cy="546.6" r="19.7" fill="#4f9a3d"/><circle cx="35.2" cy="543.7" r="2.9" fill="#f58aa6"/><circle cx="46.7" cy="555.5" r="2.2" fill="#ffffff"/><circle cx="6.4" cy="554.3" r="2.0" fill="#ffffff"/><circle cx="35.7" cy="556.3" r="3.3" fill="#f58aa6"/><circle cx="9.4" cy="544.1" r="2.3" fill="#ffffff"/><circle cx="31.0" cy="538.1" r="2.4" fill="#f6b6c8"/><circle cx="13.7" cy="548.0" r="3.0" fill="#ffffff"/><circle cx="40.8" cy="558.9" r="3.6" fill="#f58aa6"/><circle cx="38.5" cy="540.6" r="2.9" fill="#f6b6c8"/><circle cx="45.8" cy="555.5" r="2.1" fill="#ffffff"/><circle cx="38.2" cy="537.8" r="15.0" fill="#4f9a3d"/><circle cx="57.8" cy="547.0" r="13.5" fill="#3f8a35"/><circle cx="50.1" cy="535.0" r="17.8" fill="#5aa845"/><circle cx="52.0" cy="534.0" r="18.2" fill="#4f9a3d"/><circle cx="59.2" cy="542.7" r="18.4" fill="#4f9a3d"/><circle cx="73.8" cy="551.2" r="14.3" fill="#4f9a3d"/><circle cx="50.2" cy="534.6" r="16.6" fill="#3f8a35"/><circle cx="41.0" cy="526.6" r="3.5" fill="#f6b6c8"/><circle cx="60.8" cy="532.4" r="2.5" fill="#ffffff"/><circle cx="79.4" cy="530.7" r="2.5" fill="#f58aa6"/><circle cx="61.8" cy="528.3" r="2.9" fill="#f6b6c8"/><circle cx="44.5" cy="535.2" r="3.1" fill="#f6b6c8"/><circle cx="75.0" cy="534.1" r="2.1" fill="#f58aa6"/><circle cx="56.8" cy="548.8" r="2.3" fill="#ffffff"/><circle cx="82.5" cy="550.2" r="3.1" fill="#f6b6c8"/><circle cx="35.4" cy="534.5" r="2.1" fill="#ffffff"/><circle cx="62.5" cy="539.7" r="3.5" fill="#f58aa6"/><circle cx="95.3" cy="551.4" r="18.7" fill="#5aa845"/><circle cx="91.0" cy="555.8" r="16.6" fill="#3f8a35"/><circle cx="77.3" cy="551.7" r="17.2" fill="#3f8a35"/><circle cx="83.6" cy="552.4" r="16.3" fill="#5aa845"/><circle cx="112.8" cy="551.4" r="15.0" fill="#5aa845"/><circle cx="92.9" cy="556.2" r="18.2" fill="#3f8a35"/><circle cx="100.3" cy="554.7" r="14.8" fill="#5aa845"/><circle cx="94.8" cy="551.1" r="3.4" fill="#f6b6c8"/><circle cx="83.0" cy="556.9" r="3.6" fill="#f6b6c8"/><circle cx="70.3" cy="542.2" r="2.5" fill="#f58aa6"/><circle cx="79.2" cy="539.6" r="2.6" fill="#f6b6c8"/><circle cx="99.9" cy="547.5" r="2.3" fill="#ffffff"/><circle cx="72.5" cy="532.9" r="3.2" fill="#f58aa6"/><circle cx="95.0" cy="535.5" r="2.1" fill="#f6b6c8"/><circle cx="107.4" cy="532.1" r="2.4" fill="#ffffff"/><circle cx="77.2" cy="537.4" r="2.6" fill="#f58aa6"/><circle cx="96.9" cy="554.1" r="2.9" fill="#f58aa6"/><circle cx="127.4" cy="544.5" r="18.9" fill="#4f9a3d"/><circle cx="143.9" cy="540.6" r="19.6" fill="#5aa845"/><circle cx="147.3" cy="540.1" r="17.0" fill="#4f9a3d"/><circle cx="107.1" cy="540.2" r="12.8" fill="#4f9a3d"/><circle cx="137.8" cy="535.6" r="13.2" fill="#5aa845"/><circle cx="137.2" cy="546.7" r="13.2" fill="#5aa845"/><circle cx="146.3" cy="544.6" r="17.4" fill="#5aa845"/><circle cx="120.1" cy="532.0" r="2.9" fill="#ffffff"/><circle cx="131.4" cy="542.0" r="2.9" fill="#ffffff"/><circle cx="112.8" cy="545.2" r="2.9" fill="#f6b6c8"/><circle cx="138.4" cy="548.7" r="2.7" fill="#ffffff"/><circle cx="130.1" cy="551.6" r="3.3" fill="#f6b6c8"/><circle cx="121.3" cy="547.7" r="2.7" fill="#ffffff"/><circle cx="146.3" cy="540.6" r="2.7" fill="#ffffff"/><circle cx="124.1" cy="529.7" r="2.2" fill="#ffffff"/><circle cx="108.9" cy="534.7" r="2.8" fill="#ffffff"/><circle cx="130.2" cy="534.3" r="2.7" fill="#f6b6c8"/><circle cx="162.3" cy="553.5" r="18.2" fill="#4f9a3d"/><circle cx="150.0" cy="557.4" r="16.9" fill="#3f8a35"/><circle cx="161.2" cy="555.5" r="18.6" fill="#3f8a35"/><circle cx="153.8" cy="552.9" r="17.0" fill="#4f9a3d"/><circle cx="153.6" cy="557.2" r="12.9" fill="#3f8a35"/><circle cx="159.8" cy="553.2" r="15.3" fill="#5aa845"/><circle cx="139.0" cy="544.2" r="15.1" fill="#4f9a3d"/><circle cx="152.1" cy="547.8" r="3.4" fill="#ffffff"/><circle cx="139.2" cy="536.5" r="3.1" fill="#f6b6c8"/><circle cx="141.5" cy="552.5" r="3.6" fill="#ffffff"/><circle cx="159.8" cy="543.1" r="2.1" fill="#ffffff"/><circle cx="173.8" cy="553.5" r="2.8" fill="#ffffff"/><circle cx="172.8" cy="556.9" r="3.1" fill="#f6b6c8"/><circle cx="162.4" cy="534.7" r="2.6" fill="#ffffff"/><circle cx="144.9" cy="542.8" r="2.4" fill="#f6b6c8"/><circle cx="164.1" cy="538.1" r="3.3" fill="#f58aa6"/><circle cx="135.9" cy="550.6" r="2.2" fill="#f6b6c8"/><circle cx="186.0" cy="551.7" r="19.7" fill="#5aa845"/><circle cx="211.6" cy="534.0" r="17.3" fill="#4f9a3d"/><circle cx="183.2" cy="545.7" r="15.4" fill="#5aa845"/><circle cx="196.0" cy="544.4" r="18.8" fill="#5aa845"/><circle cx="186.8" cy="548.5" r="19.2" fill="#5aa845"/><circle cx="178.4" cy="543.3" r="17.9" fill="#4f9a3d"/><circle cx="195.1" cy="537.3" r="17.9" fill="#5aa845"/><circle cx="204.6" cy="541.4" r="3.0" fill="#f6b6c8"/><circle cx="188.3" cy="553.6" r="3.2" fill="#f6b6c8"/><circle cx="179.9" cy="551.1" r="3.4" fill="#f6b6c8"/><circle cx="215.6" cy="546.4" r="3.0" fill="#ffffff"/><circle cx="180.8" cy="540.2" r="2.8" fill="#f58aa6"/><circle cx="191.6" cy="546.4" r="2.5" fill="#f6b6c8"/><circle cx="197.4" cy="531.0" r="2.4" fill="#f58aa6"/><circle cx="187.7" cy="552.3" r="2.0" fill="#f58aa6"/><circle cx="188.0" cy="539.7" r="2.9" fill="#f58aa6"/><circle cx="205.4" cy="528.4" r="2.7" fill="#f58aa6"/><circle cx="236.5" cy="541.6" r="17.2" fill="#3f8a35"/><circle cx="243.7" cy="549.3" r="17.3" fill="#5aa845"/><circle cx="225.1" cy="554.2" r="19.9" fill="#5aa845"/><circle cx="232.7" cy="545.1" r="15.5" fill="#3f8a35"/><circle cx="224.4" cy="542.6" r="18.6" fill="#4f9a3d"/><circle cx="208.9" cy="541.4" r="14.9" fill="#5aa845"/><circle cx="234.9" cy="547.8" r="17.0" fill="#5aa845"/><circle cx="234.9" cy="548.0" r="3.3" fill="#f6b6c8"/><circle cx="234.0" cy="546.1" r="2.0" fill="#f6b6c8"/><circle cx="235.8" cy="557.5" r="3.1" fill="#f6b6c8"/><circle cx="214.3" cy="541.1" r="2.3" fill="#f58aa6"/><circle cx="246.0" cy="552.4" r="3.2" fill="#f6b6c8"/><circle cx="218.6" cy="538.4" r="3.5" fill="#f58aa6"/><circle cx="234.2" cy="539.9" r="2.3" fill="#f58aa6"/><circle cx="210.2" cy="539.5" r="2.1" fill="#f58aa6"/><circle cx="225.5" cy="547.6" r="2.4" fill="#f6b6c8"/><circle cx="215.0" cy="544.4" r="2.5" fill="#f6b6c8"/><circle cx="268.5" cy="541.7" r="18.0" fill="#4f9a3d"/><circle cx="255.7" cy="542.3" r="13.1" fill="#3f8a35"/><circle cx="246.6" cy="540.2" r="14.7" fill="#5aa845"/><circle cx="267.7" cy="539.5" r="19.9" fill="#3f8a35"/><circle cx="257.4" cy="550.8" r="13.4" fill="#5aa845"/><circle cx="245.2" cy="543.5" r="12.9" fill="#5aa845"/><circle cx="272.4" cy="550.4" r="19.0" fill="#3f8a35"/><circle cx="262.2" cy="530.1" r="2.4" fill="#f6b6c8"/><circle cx="274.3" cy="551.0" r="2.2" fill="#f6b6c8"/><circle cx="256.7" cy="544.9" r="2.7" fill="#ffffff"/><circle cx="257.9" cy="534.1" r="2.3" fill="#ffffff"/><circle cx="250.2" cy="545.3" r="2.6" fill="#f58aa6"/><circle cx="249.0" cy="546.4" r="2.5" fill="#f6b6c8"/><circle cx="286.6" cy="530.1" r="3.4" fill="#ffffff"/><circle cx="249.0" cy="536.2" r="2.0" fill="#f6b6c8"/><circle cx="274.4" cy="540.7" r="2.9" fill="#f58aa6"/><circle cx="254.4" cy="551.3" r="2.4" fill="#f6b6c8"/><circle cx="282.4" cy="546.9" r="14.2" fill="#5aa845"/><circle cx="306.7" cy="540.1" r="18.6" fill="#3f8a35"/><circle cx="289.3" cy="543.2" r="18.7" fill="#5aa845"/><circle cx="304.2" cy="555.3" r="15.4" fill="#4f9a3d"/><circle cx="292.4" cy="547.6" r="18.2" fill="#5aa845"/><circle cx="296.6" cy="545.4" r="18.0" fill="#5aa845"/><circle cx="292.8" cy="550.4" r="16.9" fill="#3f8a35"/><circle cx="306.4" cy="533.3" r="3.5" fill="#f6b6c8"/><circle cx="315.9" cy="545.5" r="2.6" fill="#f58aa6"/><circle cx="286.7" cy="554.7" r="2.6" fill="#ffffff"/><circle cx="288.6" cy="535.8" r="2.1" fill="#ffffff"/><circle cx="285.9" cy="551.0" r="2.4" fill="#ffffff"/><circle cx="305.6" cy="551.6" r="2.6" fill="#f6b6c8"/><circle cx="318.2" cy="556.4" r="2.1" fill="#f58aa6"/><circle cx="272.7" cy="552.3" r="2.7" fill="#f58aa6"/><circle cx="315.3" cy="548.1" r="2.6" fill="#f58aa6"/><circle cx="277.4" cy="554.9" r="3.0" fill="#f58aa6"/><circle cx="328.1" cy="549.8" r="13.0" fill="#5aa845"/><circle cx="337.7" cy="545.5" r="14.3" fill="#5aa845"/><circle cx="319.6" cy="547.4" r="18.7" fill="#3f8a35"/><circle cx="348.5" cy="536.3" r="17.4" fill="#3f8a35"/><circle cx="339.7" cy="549.3" r="13.2" fill="#3f8a35"/><circle cx="321.3" cy="538.5" r="15.1" fill="#3f8a35"/><circle cx="338.5" cy="543.4" r="19.8" fill="#5aa845"/><circle cx="348.8" cy="549.6" r="3.2" fill="#ffffff"/><circle cx="321.8" cy="546.7" r="2.3" fill="#ffffff"/><circle cx="320.5" cy="549.1" r="3.3" fill="#ffffff"/><circle cx="312.9" cy="542.4" r="2.7" fill="#ffffff"/><circle cx="308.3" cy="542.3" r="3.3" fill="#f58aa6"/><circle cx="305.5" cy="539.1" r="2.2" fill="#ffffff"/><circle cx="347.0" cy="538.9" r="2.8" fill="#f6b6c8"/><circle cx="336.9" cy="550.4" r="3.5" fill="#f58aa6"/><circle cx="319.3" cy="540.9" r="3.6" fill="#f58aa6"/><circle cx="317.4" cy="552.8" r="3.0" fill="#f6b6c8"/><circle cx="358.4" cy="544.2" r="14.0" fill="#5aa845"/><circle cx="367.6" cy="552.4" r="16.8" fill="#5aa845"/><circle cx="380.5" cy="553.7" r="12.9" fill="#4f9a3d"/><circle cx="371.6" cy="555.1" r="16.0" fill="#4f9a3d"/><circle cx="386.8" cy="557.6" r="15.1" fill="#5aa845"/><circle cx="371.2" cy="551.2" r="13.2" fill="#3f8a35"/><circle cx="342.1" cy="555.6" r="18.9" fill="#4f9a3d"/><circle cx="342.7" cy="542.1" r="2.2" fill="#ffffff"/><circle cx="372.5" cy="535.5" r="3.1" fill="#f6b6c8"/><circle cx="388.0" cy="533.5" r="2.4" fill="#ffffff"/><circle cx="340.3" cy="548.2" r="3.4" fill="#ffffff"/><circle cx="381.3" cy="540.4" r="2.2" fill="#f6b6c8"/><circle cx="343.7" cy="532.6" r="2.8" fill="#f58aa6"/><circle cx="358.7" cy="532.6" r="2.1" fill="#f6b6c8"/><circle cx="386.3" cy="543.3" r="3.2" fill="#f58aa6"/><circle cx="366.0" cy="556.6" r="2.7" fill="#f58aa6"/><circle cx="347.8" cy="554.6" r="2.1" fill="#f58aa6"/><circle cx="404.5" cy="534.5" r="14.8" fill="#4f9a3d"/><circle cx="381.1" cy="535.8" r="18.1" fill="#3f8a35"/><circle cx="378.7" cy="541.6" r="13.0" fill="#4f9a3d"/><circle cx="385.5" cy="544.8" r="16.8" fill="#3f8a35"/><circle cx="405.0" cy="543.8" r="14.4" fill="#3f8a35"/><circle cx="387.6" cy="549.6" r="18.3" fill="#4f9a3d"/><circle cx="407.3" cy="540.1" r="13.9" fill="#5aa845"/><circle cx="378.1" cy="536.6" r="3.4" fill="#ffffff"/><circle cx="403.2" cy="548.6" r="2.7" fill="#f58aa6"/><circle cx="379.3" cy="551.8" r="2.9" fill="#f6b6c8"/><circle cx="414.4" cy="543.3" r="2.9" fill="#ffffff"/><circle cx="408.2" cy="527.3" r="3.2" fill="#f6b6c8"/><circle cx="422.2" cy="549.9" r="2.6" fill="#f6b6c8"/><circle cx="395.7" cy="549.4" r="2.6" fill="#f6b6c8"/><circle cx="383.5" cy="533.5" r="3.0" fill="#f58aa6"/><circle cx="403.4" cy="530.8" r="2.4" fill="#f58aa6"/><circle cx="396.1" cy="533.6" r="3.1" fill="#f58aa6"/><rect x="0" y="500" width="400" height="70" fill="url(#haze)"/><clipPath id="fl"><rect x="0" y="560" width="400" height="160"/></clipPath><g clip-path="url(#fl)"><rect x="0" y="560" width="400" height="160" fill="#f2ece2"/><path d="M-84.8 560.0 L-44.1 560.0 L-48.5 564.8 L-90.0 564.8Z" fill="#2d2826"/><path d="M-3.4 560.0 L37.3 560.0 L34.3 564.8 L-7.1 564.8Z" fill="#2d2826"/><path d="M78.0 560.0 L118.6 560.0 L117.2 564.8 L75.7 564.8Z" fill="#2d2826"/><path d="M159.3 560.0 L200.0 560.0 L200.0 564.8 L158.6 564.8Z" fill="#2d2826"/><path d="M240.7 560.0 L281.4 560.0 L282.8 564.8 L241.4 564.8Z" fill="#2d2826"/><path d="M322.0 560.0 L362.7 560.0 L365.7 564.8 L324.3 564.8Z" fill="#2d2826"/><path d="M403.4 560.0 L444.1 560.0 L448.5 564.8 L407.1 564.8Z" fill="#2d2826"/><path d="M-48.5 564.8 L-7.1 564.8 L-14.7 574.4 L-57.6 574.4Z" fill="#2d2826"/><path d="M34.3 564.8 L75.7 564.8 L71.2 574.4 L28.3 574.4Z" fill="#2d2826"/><path d="M117.2 564.8 L158.6 564.8 L157.1 574.4 L114.1 574.4Z" fill="#2d2826"/><path d="M200.0 564.8 L241.4 564.8 L242.9 574.4 L200.0 574.4Z" fill="#2d2826"/><path d="M282.8 564.8 L324.3 564.8 L328.8 574.4 L285.9 574.4Z" fill="#2d2826"/><path d="M365.7 564.8 L407.1 564.8 L414.7 574.4 L371.7 574.4Z" fill="#2d2826"/><path d="M448.5 564.8 L490.0 564.8 L500.6 574.4 L457.6 574.4Z" fill="#2d2826"/><path d="M-100.6 574.4 L-57.6 574.4 L-70.0 587.6 L-115.0 587.6Z" fill="#2d2826"/><path d="M-14.7 574.4 L28.3 574.4 L20.0 587.6 L-25.0 587.6Z" fill="#2d2826"/><path d="M71.2 574.4 L114.1 574.4 L110.0 587.6 L65.0 587.6Z" fill="#2d2826"/><path d="M157.1 574.4 L200.0 574.4 L200.0 587.6 L155.0 587.6Z" fill="#2d2826"/><path d="M242.9 574.4 L285.9 574.4 L290.0 587.6 L245.0 587.6Z" fill="#2d2826"/><path d="M328.8 574.4 L371.7 574.4 L380.0 587.6 L335.0 587.6Z" fill="#2d2826"/><path d="M414.7 574.4 L457.6 574.4 L470.0 587.6 L425.0 587.6Z" fill="#2d2826"/><path d="M-70.0 587.6 L-25.0 587.6 L-37.6 603.7 L-85.1 603.7Z" fill="#2d2826"/><path d="M20.0 587.6 L65.0 587.6 L57.4 603.7 L9.9 603.7Z" fill="#2d2826"/><path d="M110.0 587.6 L155.0 587.6 L152.5 603.7 L105.0 603.7Z" fill="#2d2826"/><path d="M200.0 587.6 L245.0 587.6 L247.5 603.7 L200.0 603.7Z" fill="#2d2826"/><path d="M290.0 587.6 L335.0 587.6 L342.6 603.7 L295.0 603.7Z" fill="#2d2826"/><path d="M380.0 587.6 L425.0 587.6 L437.6 603.7 L390.1 603.7Z" fill="#2d2826"/><path d="M470.0 587.6 L515.0 587.6 L532.6 603.7 L485.1 603.7Z" fill="#2d2826"/><path d="M-132.6 603.7 L-85.1 603.7 L-102.7 622.5 L-153.2 622.5Z" fill="#2d2826"/><path d="M-37.6 603.7 L9.9 603.7 L-1.8 622.5 L-52.3 622.5Z" fill="#2d2826"/><path d="M57.4 603.7 L105.0 603.7 L99.1 622.5 L48.6 622.5Z" fill="#2d2826"/><path d="M152.5 603.7 L200.0 603.7 L200.0 622.5 L149.5 622.5Z" fill="#2d2826"/><path d="M247.5 603.7 L295.0 603.7 L300.9 622.5 L250.5 622.5Z" fill="#2d2826"/><path d="M342.6 603.7 L390.1 603.7 L401.8 622.5 L351.4 622.5Z" fill="#2d2826"/><path d="M437.6 603.7 L485.1 603.7 L502.7 622.5 L452.3 622.5Z" fill="#2d2826"/><path d="M-102.7 622.5 L-52.3 622.5 L-68.8 643.6 L-122.6 643.6Z" fill="#2d2826"/><path d="M-1.8 622.5 L48.6 622.5 L38.7 643.6 L-15.1 643.6Z" fill="#2d2826"/><path d="M99.1 622.5 L149.5 622.5 L146.2 643.6 L92.5 643.6Z" fill="#2d2826"/><path d="M200.0 622.5 L250.5 622.5 L253.8 643.6 L200.0 643.6Z" fill="#2d2826"/><path d="M300.9 622.5 L351.4 622.5 L361.3 643.6 L307.5 643.6Z" fill="#2d2826"/><path d="M401.8 622.5 L452.3 622.5 L468.8 643.6 L415.1 643.6Z" fill="#2d2826"/><path d="M502.7 622.5 L553.2 622.5 L576.4 643.6 L522.6 643.6Z" fill="#2d2826"/><path d="M-176.4 643.6 L-122.6 643.6 L-144.6 667.0 L-202.0 667.0Z" fill="#2d2826"/><path d="M-68.8 643.6 L-15.1 643.6 L-29.7 667.0 L-87.1 667.0Z" fill="#2d2826"/><path d="M38.7 643.6 L92.5 643.6 L85.1 667.0 L27.7 667.0Z" fill="#2d2826"/><path d="M146.2 643.6 L200.0 643.6 L200.0 667.0 L142.6 667.0Z" fill="#2d2826"/><path d="M253.8 643.6 L307.5 643.6 L314.9 667.0 L257.4 667.0Z" fill="#2d2826"/><path d="M361.3 643.6 L415.1 643.6 L429.7 667.0 L372.3 667.0Z" fill="#2d2826"/><path d="M468.8 643.6 L522.6 643.6 L544.6 667.0 L487.1 667.0Z" fill="#2d2826"/><path d="M-144.6 667.0 L-87.1 667.0 L-107.1 692.5 L-168.5 692.5Z" fill="#2d2826"/><path d="M-29.7 667.0 L27.7 667.0 L15.8 692.5 L-45.7 692.5Z" fill="#2d2826"/><path d="M85.1 667.0 L142.6 667.0 L138.6 692.5 L77.2 692.5Z" fill="#2d2826"/><path d="M200.0 667.0 L257.4 667.0 L261.4 692.5 L200.0 692.5Z" fill="#2d2826"/><path d="M314.9 667.0 L372.3 667.0 L384.2 692.5 L322.8 692.5Z" fill="#2d2826"/><path d="M429.7 667.0 L487.1 667.0 L507.1 692.5 L445.7 692.5Z" fill="#2d2826"/><path d="M544.6 667.0 L602.0 667.0 L629.9 692.5 L568.5 692.5Z" fill="#2d2826"/><path d="M-229.9 692.5 L-168.5 692.5 L-194.3 720.0 L-260.0 720.0Z" fill="#2d2826"/><path d="M-107.1 692.5 L-45.7 692.5 L-62.9 720.0 L-128.6 720.0Z" fill="#2d2826"/><path d="M15.8 692.5 L77.2 692.5 L68.6 720.0 L2.9 720.0Z" fill="#2d2826"/><path d="M138.6 692.5 L200.0 692.5 L200.0 720.0 L134.3 720.0Z" fill="#2d2826"/><path d="M261.4 692.5 L322.8 692.5 L331.4 720.0 L265.7 720.0Z" fill="#2d2826"/><path d="M384.2 692.5 L445.7 692.5 L462.9 720.0 L397.1 720.0Z" fill="#2d2826"/><path d="M507.1 692.5 L568.5 692.5 L594.3 720.0 L528.6 720.0Z" fill="#2d2826"/><rect x="0" y="560" width="400" height="160" fill="url(#floorShade)"/></g><g transform="translate(22 690) scale(1.05)"><path d="M-16.5 0 Q-30 -13.5 -18.0 -25.5 H18.0 Q30 -13.5 16.5 0Z" fill="url(#brass)" stroke="#6b4510" stroke-width=".8"/><rect x="-11.4" y="-33" width="22.8" height="4" rx="1" fill="#b8862a"/><path d="M-21.0 -13.5 H21.0" stroke="#7d5010" stroke-width="1" opacity=".5"/><path d="M-14.3 -33 Q-26 -44.7 -15.6 -55.099999999999994 H15.6 Q26 -44.7 14.3 -33Z" fill="url(#brass)" stroke="#6b4510" stroke-width=".8"/><rect x="-9.88" y="-62" width="19.76" height="4" rx="1" fill="#b8862a"/><path d="M-18.2 -44.7 H18.2" stroke="#7d5010" stroke-width="1" opacity=".5"/><path d="M-12.100000000000001 -62 Q-22 -72.35 -13.2 -81.55 H13.2 Q22 -72.35 12.100000000000001 -62Z" fill="url(#brass)" stroke="#6b4510" stroke-width=".8"/><rect x="-8.36" y="-88" width="16.72" height="4" rx="1" fill="#b8862a"/><path d="M-15.399999999999999 -72.35 H15.399999999999999" stroke="#7d5010" stroke-width="1" opacity=".5"/><path d="M-9.9 -88 Q-18 -97.0 -10.799999999999999 -105.0 H10.799999999999999 Q18 -97.0 9.9 -88Z" fill="url(#brass)" stroke="#6b4510" stroke-width=".8"/><rect x="-6.84" y="-111" width="13.68" height="4" rx="1" fill="#b8862a"/><path d="M-12.6 -97.0 H12.6" stroke="#7d5010" stroke-width="1" opacity=".5"/><ellipse cx="0" cy="-117" rx="8" ry="9" fill="#9a6a34"/><path d="M-3 -111 q-12 -2 -16 6 q10 0 16 -6z M3 -111 q12 -2 16 6 q-10 0 -16 -6z" fill="#3f8f35"/></g><g transform="translate(56 708) scale(0.85)"><path d="M-16.5 0 Q-30 -13.5 -18.0 -25.5 H18.0 Q30 -13.5 16.5 0Z" fill="url(#brass)" stroke="#6b4510" stroke-width=".8"/><rect x="-11.4" y="-33" width="22.8" height="4" rx="1" fill="#b8862a"/><path d="M-21.0 -13.5 H21.0" stroke="#7d5010" stroke-width="1" opacity=".5"/><path d="M-14.3 -33 Q-26 -44.7 -15.6 -55.099999999999994 H15.6 Q26 -44.7 14.3 -33Z" fill="url(#brass)" stroke="#6b4510" stroke-width=".8"/><rect x="-9.88" y="-62" width="19.76" height="4" rx="1" fill="#b8862a"/><path d="M-18.2 -44.7 H18.2" stroke="#7d5010" stroke-width="1" opacity=".5"/><path d="M-12.100000000000001 -62 Q-22 -72.35 -13.2 -81.55 H13.2 Q22 -72.35 12.100000000000001 -62Z" fill="url(#brass)" stroke="#6b4510" stroke-width=".8"/><rect x="-8.36" y="-88" width="16.72" height="4" rx="1" fill="#b8862a"/><path d="M-15.399999999999999 -72.35 H15.399999999999999" stroke="#7d5010" stroke-width="1" opacity=".5"/><path d="M-9.9 -88 Q-18 -97.0 -10.799999999999999 -105.0 H10.799999999999999 Q18 -97.0 9.9 -88Z" fill="url(#brass)" stroke="#6b4510" stroke-width=".8"/><rect x="-6.84" y="-111" width="13.68" height="4" rx="1" fill="#b8862a"/><path d="M-12.6 -97.0 H12.6" stroke="#7d5010" stroke-width="1" opacity=".5"/><ellipse cx="0" cy="-117" rx="8" ry="9" fill="#9a6a34"/><path d="M-3 -111 q-12 -2 -16 6 q10 0 16 -6z M3 -111 q12 -2 16 6 q-10 0 -16 -6z" fill="#3f8f35"/></g><g transform="translate(378 690) scale(1.05)"><path d="M-16.5 0 Q-30 -13.5 -18.0 -25.5 H18.0 Q30 -13.5 16.5 0Z" fill="url(#brass)" stroke="#6b4510" stroke-width=".8"/><rect x="-11.4" y="-33" width="22.8" height="4" rx="1" fill="#b8862a"/><path d="M-21.0 -13.5 H21.0" stroke="#7d5010" stroke-width="1" opacity=".5"/><path d="M-14.3 -33 Q-26 -44.7 -15.6 -55.099999999999994 H15.6 Q26 -44.7 14.3 -33Z" fill="url(#brass)" stroke="#6b4510" stroke-width=".8"/><rect x="-9.88" y="-62" width="19.76" height="4" rx="1" fill="#b8862a"/><path d="M-18.2 -44.7 H18.2" stroke="#7d5010" stroke-width="1" opacity=".5"/><path d="M-12.100000000000001 -62 Q-22 -72.35 -13.2 -81.55 H13.2 Q22 -72.35 12.100000000000001 -62Z" fill="url(#brass)" stroke="#6b4510" stroke-width=".8"/><rect x="-8.36" y="-88" width="16.72" height="4" rx="1" fill="#b8862a"/><path d="M-15.399999999999999 -72.35 H15.399999999999999" stroke="#7d5010" stroke-width="1" opacity=".5"/><path d="M-9.9 -88 Q-18 -97.0 -10.799999999999999 -105.0 H10.799999999999999 Q18 -97.0 9.9 -88Z" fill="url(#brass)" stroke="#6b4510" stroke-width=".8"/><rect x="-6.84" y="-111" width="13.68" height="4" rx="1" fill="#b8862a"/><path d="M-12.6 -97.0 H12.6" stroke="#7d5010" stroke-width="1" opacity=".5"/><ellipse cx="0" cy="-117" rx="8" ry="9" fill="#9a6a34"/><path d="M-3 -111 q-12 -2 -16 6 q10 0 16 -6z M3 -111 q12 -2 16 6 q-10 0 -16 -6z" fill="#3f8f35"/></g><g transform="translate(344 708) scale(0.85)"><path d="M-16.5 0 Q-30 -13.5 -18.0 -25.5 H18.0 Q30 -13.5 16.5 0Z" fill="url(#brass)" stroke="#6b4510" stroke-width=".8"/><rect x="-11.4" y="-33" width="22.8" height="4" rx="1" fill="#b8862a"/><path d="M-21.0 -13.5 H21.0" stroke="#7d5010" stroke-width="1" opacity=".5"/><path d="M-14.3 -33 Q-26 -44.7 -15.6 -55.099999999999994 H15.6 Q26 -44.7 14.3 -33Z" fill="url(#brass)" stroke="#6b4510" stroke-width=".8"/><rect x="-9.88" y="-62" width="19.76" height="4" rx="1" fill="#b8862a"/><path d="M-18.2 -44.7 H18.2" stroke="#7d5010" stroke-width="1" opacity=".5"/><path d="M-12.100000000000001 -62 Q-22 -72.35 -13.2 -81.55 H13.2 Q22 -72.35 12.100000000000001 -62Z" fill="url(#brass)" stroke="#6b4510" stroke-width=".8"/><rect x="-8.36" y="-88" width="16.72" height="4" rx="1" fill="#b8862a"/><path d="M-15.399999999999999 -72.35 H15.399999999999999" stroke="#7d5010" stroke-width="1" opacity=".5"/><path d="M-9.9 -88 Q-18 -97.0 -10.799999999999999 -105.0 H10.799999999999999 Q18 -97.0 9.9 -88Z" fill="url(#brass)" stroke="#6b4510" stroke-width=".8"/><rect x="-6.84" y="-111" width="13.68" height="4" rx="1" fill="#b8862a"/><path d="M-12.6 -97.0 H12.6" stroke="#7d5010" stroke-width="1" opacity=".5"/><ellipse cx="0" cy="-117" rx="8" ry="9" fill="#9a6a34"/><path d="M-3 -111 q-12 -2 -16 6 q10 0 16 -6z M3 -111 q12 -2 16 6 q-10 0 -16 -6z" fill="#3f8f35"/></g><g transform="translate(96 716) scale(0.8)"><ellipse cx="0" cy="-92" rx="34" ry="30" fill="url(#glow)"/><path d="M-16 0 H16 L10 -8 H-10Z" fill="url(#brass)"/><rect x="-3" y="-70" width="6" height="62" fill="url(#brass)"/><ellipse cx="0" cy="-36" rx="7" ry="4" fill="url(#brass)"/><path d="M-18 -74 Q0 -64 18 -74 L14 -80 H-14Z" fill="url(#brass)" stroke="#6b4510" stroke-width=".6"/><path d="M-14 -80 q-4 -6 0 -14 q4 8 0 14z" fill="url(#flame)"><animate attributeName="opacity" values="1;.75;1" dur="0.68s" repeatCount="indefinite"/></path><path d="M-7 -80 q-4 -6 0 -14 q4 8 0 14z" fill="url(#flame)"><animate attributeName="opacity" values="1;.75;1" dur="0.54s" repeatCount="indefinite"/></path><path d="M0 -80 q-4 -6 0 -14 q4 8 0 14z" fill="url(#flame)"><animate attributeName="opacity" values="1;.75;1" dur="0.40s" repeatCount="indefinite"/></path><path d="M7 -80 q-4 -6 0 -14 q4 8 0 14z" fill="url(#flame)"><animate attributeName="opacity" values="1;.75;1" dur="0.54s" repeatCount="indefinite"/></path><path d="M14 -80 q-4 -6 0 -14 q4 8 0 14z" fill="url(#flame)"><animate attributeName="opacity" values="1;.75;1" dur="0.68s" repeatCount="indefinite"/></path><path d="M-4 -96 Q0 -110 4 -96Z" fill="url(#brass)"/></g><g transform="translate(304 716) scale(0.8)"><ellipse cx="0" cy="-92" rx="34" ry="30" fill="url(#glow)"/><path d="M-16 0 H16 L10 -8 H-10Z" fill="url(#brass)"/><rect x="-3" y="-70" width="6" height="62" fill="url(#brass)"/><ellipse cx="0" cy="-36" rx="7" ry="4" fill="url(#brass)"/><path d="M-18 -74 Q0 -64 18 -74 L14 -80 H-14Z" fill="url(#brass)" stroke="#6b4510" stroke-width=".6"/><path d="M-14 -80 q-4 -6 0 -14 q4 8 0 14z" fill="url(#flame)"><animate attributeName="opacity" values="1;.75;1" dur="0.68s" repeatCount="indefinite"/></path><path d="M-7 -80 q-4 -6 0 -14 q4 8 0 14z" fill="url(#flame)"><animate attributeName="opacity" values="1;.75;1" dur="0.54s" repeatCount="indefinite"/></path><path d="M0 -80 q-4 -6 0 -14 q4 8 0 14z" fill="url(#flame)"><animate attributeName="opacity" values="1;.75;1" dur="0.40s" repeatCount="indefinite"/></path><path d="M7 -80 q-4 -6 0 -14 q4 8 0 14z" fill="url(#flame)"><animate attributeName="opacity" values="1;.75;1" dur="0.54s" repeatCount="indefinite"/></path><path d="M14 -80 q-4 -6 0 -14 q4 8 0 14z" fill="url(#flame)"><animate attributeName="opacity" values="1;.75;1" dur="0.68s" repeatCount="indefinite"/></path><path d="M-4 -96 Q0 -110 4 -96Z" fill="url(#brass)"/></g><ellipse cx="200" cy="702" rx="96" ry="14" fill="#9e1027" opacity=".9"/><ellipse cx="200" cy="702" rx="96" ry="14" fill="none" stroke="#e8b84a" stroke-width="2" stroke-dasharray="2 4"/><ellipse cx="262.0" cy="706.7" rx="3" ry="1.7" fill="#f39a12" transform="rotate(7 262.0 706.7)"/><ellipse cx="134.2" cy="709.4" rx="3" ry="1.7" fill="#e8436a" transform="rotate(46 134.2 709.4)"/><ellipse cx="282.1" cy="712.4" rx="3" ry="1.7" fill="#e8436a" transform="rotate(16 282.1 712.4)"/><ellipse cx="152.8" cy="700.3" rx="3" ry="1.7" fill="#f39a12" transform="rotate(165 152.8 700.3)"/><ellipse cx="152.5" cy="687.1" rx="3" ry="1.7" fill="#f39a12" transform="rotate(86 152.5 687.1)"/><ellipse cx="222.1" cy="706.3" rx="3" ry="1.7" fill="#fff" transform="rotate(170 222.1 706.3)"/><ellipse cx="252.8" cy="708.7" rx="3" ry="1.7" fill="#f39a12" transform="rotate(137 252.8 708.7)"/><ellipse cx="168.3" cy="688.5" rx="3" ry="1.7" fill="#fff" transform="rotate(9 168.3 688.5)"/><ellipse cx="150.8" cy="712.9" rx="3" ry="1.7" fill="#e8436a" transform="rotate(35 150.8 712.9)"/><ellipse cx="193.3" cy="695.2" rx="3" ry="1.7" fill="#e8436a" transform="rotate(34 193.3 695.2)"/><ellipse cx="212.9" cy="696.9" rx="3" ry="1.7" fill="#fff" transform="rotate(3 212.9 696.9)"/><ellipse cx="191.4" cy="700.8" rx="3" ry="1.7" fill="#f39a12" transform="rotate(81 191.4 700.8)"/><ellipse cx="195.4" cy="703.7" rx="3" ry="1.7" fill="#fff" transform="rotate(63 195.4 703.7)"/><ellipse cx="156.6" cy="704.6" rx="3" ry="1.7" fill="#fff" transform="rotate(144 156.6 704.6)"/></svg>
